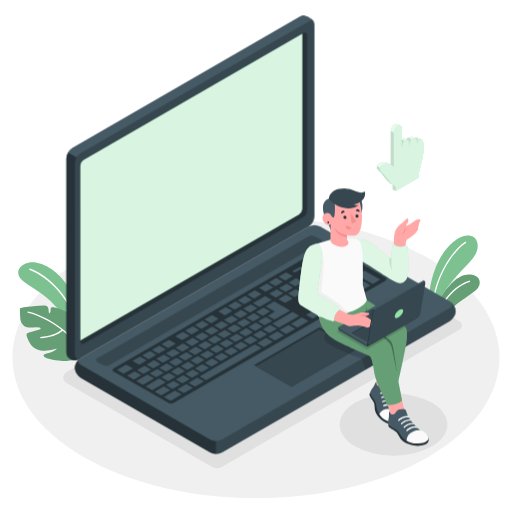
t = 0.00 s
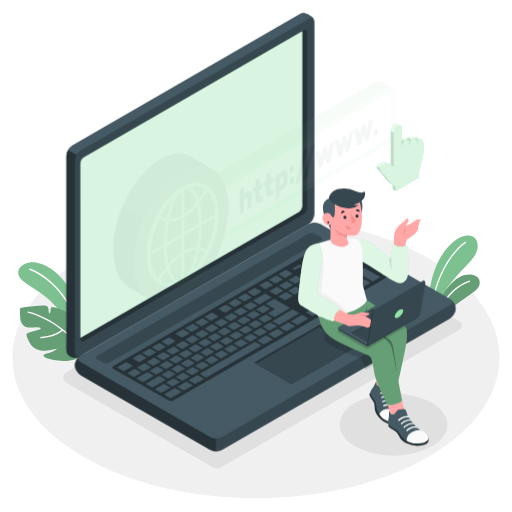
t = 0.19 s
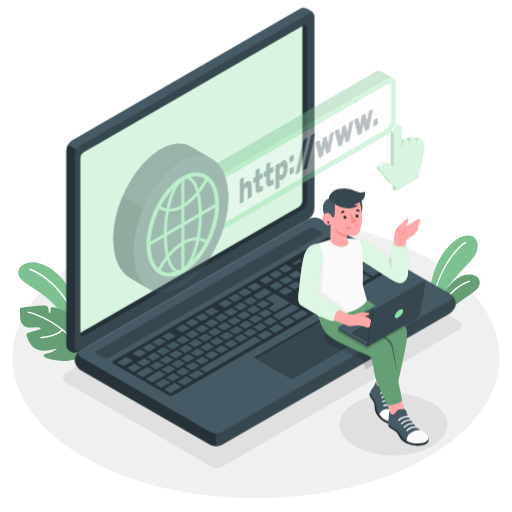
t = 0.56 s
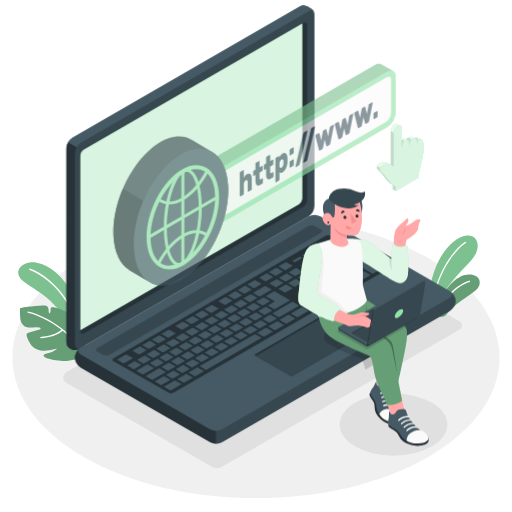
t = 0.75 s
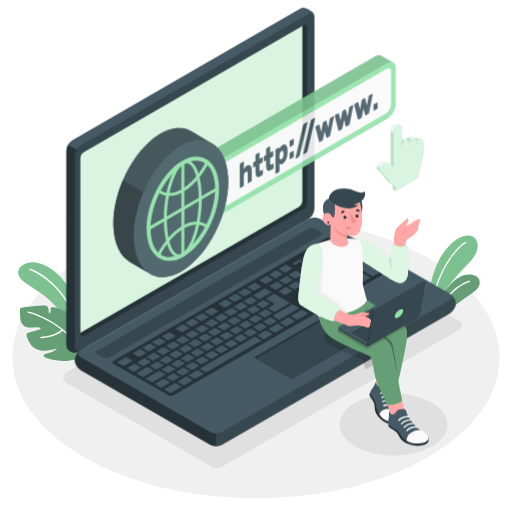
t = 0.94 s
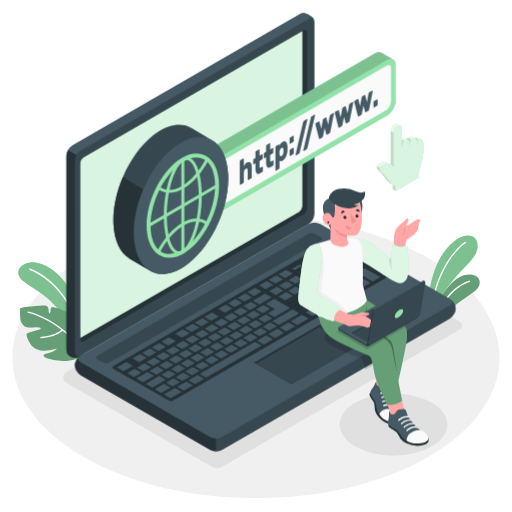
t = 1.31 s

The animated SVG that drew these frames (rendered in a browser with its animation timeline set to each time). Animation: 2 CSS @keyframes rules; one cycle of 1.50 s, repeats indefinitely.

<svg class="animated" id="freepik_stories-www" xmlns="http://www.w3.org/2000/svg" viewBox="0 0 500 500" version="1.1" xmlns:xlink="http://www.w3.org/1999/xlink" xmlns:svgjs="http://svgjs.com/svgjs"><style>svg#freepik_stories-www:not(.animated) .animable {opacity: 0;}svg#freepik_stories-www.animated #freepik--Device--inject-2 {animation: 1.5s Infinite  linear floating;animation-delay: 0s;}svg#freepik_stories-www.animated #freepik--Browser--inject-2 {animation: 1s 1 forwards ease-in slideUp;animation-delay: 0s;}            @keyframes floating {                0% {                    opacity: 1;                    transform: translateY(0px);                }                50% {                    transform: translateY(-10px);                }                100% {                    opacity: 1;                    transform: translateY(0px);                }            }                    @keyframes slideUp {                0% {                    opacity: 0;                    transform: translateY(30px);                }                100% {                    opacity: 1;                    transform: inherit;                }            }        </style><g id="freepik--Floor--inject-2" class="animable" style="transform-origin: 250px 349.12px;"><path id="freepik--floor--inject-2" d="M81.82,446.22c-92.88-53.63-92.88-140.58,0-194.2s243.48-53.63,336.36,0,92.88,140.57,0,194.2S174.7,499.84,81.82,446.22Z" style="fill: rgb(240, 240, 240); transform-origin: 250px 349.12px;" class="animable"></path></g><g id="freepik--Shadows--inject-2" class="animable" style="transform-origin: 256.458px 343.24px;"><path id="freepik--Shadow--inject-2" d="M207.67,456.34,65.87,374.41c-5.53-3.2-5.53-8.42,0-11.62l229.6-132.66a9.23,9.23,0,0,1,8.29,0L449,314.08a4.38,4.38,0,0,1,0,7.59L216,456.34A9.23,9.23,0,0,1,207.67,456.34Z" style="fill: rgb(224, 224, 224); transform-origin: 256.458px 343.24px;" class="animable"></path><ellipse id="freepik--shadow--inject-2" cx="384.29" cy="414.64" rx="52.56" ry="30.34" style="fill: rgb(224, 224, 224); transform-origin: 384.29px 414.64px;" class="animable"></ellipse></g><g id="freepik--Plants--inject-2" class="animable" style="transform-origin: 243.188px 291.214px;"><g id="freepik--plants--inject-2" class="animable" style="transform-origin: 50.3446px 304.391px;"><path d="M80.51,326.81s-.3-21.35-9.17-38.78S49.06,258.94,35.7,256.54s-25.46,8.9-11.9,18.84,38.28,21.16,46.89,54.14Z" style="fill: rgb(146, 227, 169); transform-origin: 49.185px 292.867px;" id="el7oeatw1mw2" class="animable"></path><g id="elnfvb57lafr"><path d="M80.51,326.81s-.3-21.35-9.17-38.78S49.06,258.94,35.7,256.54s-25.46,8.9-11.9,18.84,38.28,21.16,46.89,54.14Z" style="opacity: 0.15; transform-origin: 49.185px 292.867px;" class="animable"></path></g><path d="M77.11,320.93a.35.35,0,0,0,.14,0,.71.71,0,0,0,.49-.89c-10.72-36.4-36.31-53.7-48.35-57.76a.72.72,0,0,0-.46,1.36c11.79,4,36.87,21,47.43,56.8A.71.71,0,0,0,77.11,320.93Z" style="fill: rgb(255, 255, 255); transform-origin: 53.1316px 291.597px;" id="el0a2emn30agpc" class="animable"></path><g id="freepik--Plant--inject-2" class="animable" style="transform-origin: 51.1502px 325.48px;"><path d="M81.86,347c-5,2.85-7.8,4.7-16.89,5.46a48.11,48.11,0,0,1-19.1-2.59c-1.69-.61-4.3-1.94-2.83-3.56.76-.84,9.68-2.26,12.87-6a58.85,58.85,0,0,1-12.51,2.22,16.33,16.33,0,0,1-10.85-3.33c-2.95-2.46-4.54-6.13-6-9.67-.51-1.21-1-2.69-.21-3.74a3.78,3.78,0,0,1,2.16-1.15l10.13-2.83c2.21-.47.65-1.92-.18-2.05a19.1,19.1,0,0,0-3.68-.16c-3.87.21-8.14.94-11.3-1.31A9.45,9.45,0,0,1,20,312.39c-.16-.8-.83-11.24-.37-11.37a51.85,51.85,0,0,1,7.73-1.34c2.45-.29,4.84-.4,7.28-.73a61,61,0,0,1,8.32-.54,5.1,5.1,0,0,1,2.74.54,4.42,4.42,0,0,1,1.68,3.37,15.87,15.87,0,0,0,.52,3.84c1.18-.1,1.57-1.65,1.54-2.84s0-2.68,1.07-3.19a2.84,2.84,0,0,1,1.78,0,48.6,48.6,0,0,1,11,3.65,12.63,12.63,0,0,1,4.33,2.95c1.7,2,2.2,4.72,2.22,7.33s-.39,5.2-.22,7.8c2-1.82,4.87-7.35,5.09-10.07,4.38,2.81,7,8.62,7.79,16.55a80.28,80.28,0,0,1-.32,17.45C82.07,345.93,82,346.86,81.86,347Z" style="fill: rgb(146, 227, 169); transform-origin: 51.1502px 325.48px;" id="elzgcky45kvq" class="animable"></path><g id="elol2vm0ibld"><path d="M81.86,347c-5,2.85-7.8,4.7-16.89,5.46a48.11,48.11,0,0,1-19.1-2.59c-1.69-.61-4.3-1.94-2.83-3.56.76-.84,9.68-2.26,12.87-6a58.85,58.85,0,0,1-12.51,2.22,16.33,16.33,0,0,1-10.85-3.33c-2.95-2.46-4.54-6.13-6-9.67-.51-1.21-1-2.69-.21-3.74a3.78,3.78,0,0,1,2.16-1.15l10.13-2.83c2.21-.47.65-1.92-.18-2.05a19.1,19.1,0,0,0-3.68-.16c-3.87.21-8.14.94-11.3-1.31A9.45,9.45,0,0,1,20,312.39c-.16-.8-.83-11.24-.37-11.37a51.85,51.85,0,0,1,7.73-1.34c2.45-.29,4.84-.4,7.28-.73a61,61,0,0,1,8.32-.54,5.1,5.1,0,0,1,2.74.54,4.42,4.42,0,0,1,1.68,3.37,15.87,15.87,0,0,0,.52,3.84c1.18-.1,1.57-1.65,1.54-2.84s0-2.68,1.07-3.19a2.84,2.84,0,0,1,1.78,0,48.6,48.6,0,0,1,11,3.65,12.63,12.63,0,0,1,4.33,2.95c1.7,2,2.2,4.72,2.22,7.33s-.39,5.2-.22,7.8c2-1.82,4.87-7.35,5.09-10.07,4.38,2.81,7,8.62,7.79,16.55a80.28,80.28,0,0,1-.32,17.45C82.07,345.93,82,346.86,81.86,347Z" style="opacity: 0.3; transform-origin: 51.1502px 325.48px;" class="animable"></path></g><path d="M81,346a.61.61,0,0,1-.53-.32c-14.19-27.24-45.57-38.72-53.2-40.3a.6.6,0,0,1,.25-1.18c7.74,1.61,39.61,13.26,54,40.93a.59.59,0,0,1-.25.8A.55.55,0,0,1,81,346Z" style="fill: rgb(255, 255, 255); transform-origin: 54.1903px 325.093px;" id="eluyfvbklysqp" class="animable"></path><path d="M39.82,330.27a.61.61,0,0,1-.6-.56.59.59,0,0,1,.55-.64c15.66-1.23,20.72-7.36,20.77-7.42a.6.6,0,0,1,.94.74c-.21.27-5.37,6.6-21.61,7.87Z" style="fill: rgb(255, 255, 255); transform-origin: 50.3994px 325.863px;" id="elu4oxurzgxm" class="animable"></path></g></g><g id="freepik--plants--inject-2" class="animable" style="transform-origin: 443.59px 269.648px;"><path d="M460,254.3c-6.94,7.59-19.67,20.08-27.07,32.14a.41.41,0,0,0-.05.09c-2.89,4.73-5,9.39-5.53,13.66l-.52,7.71-3.17-1.83-.53-.31-1.31-.75h0a6.27,6.27,0,0,1-3.12-5.25c-.51-18.8,4.52-34.78,9.38-44.45,6.65-13.21,19.11-26.68,29.94-25.36C468.13,231.18,469.72,243.72,460,254.3Z" style="fill: rgb(146, 227, 169); transform-origin: 442.585px 268.88px;" id="elabcso8ne17j" class="animable"></path><g id="el0vhv5pkdmb9"><path d="M460,254.3c-6.94,7.59-19.67,20.08-27.07,32.14a.41.41,0,0,0-.05.09c-2.89,4.73-5,9.39-5.53,13.66l-.52,7.71-3.17-1.83-.53-.31-1.31-.75h0a6.27,6.27,0,0,1-3.12-5.25c-.51-18.8,4.52-34.78,9.38-44.45,6.65-13.21,19.11-26.68,29.94-25.36C468.13,231.18,469.72,243.72,460,254.3Z" style="opacity: 0.15; transform-origin: 442.585px 268.88px;" class="animable"></path></g><path d="M454.93,237.24c-13.26,8.38-32.19,37.59-31.76,68.52l-1.31-.75c-.11-31.12,19-60.4,32.37-68.87a.65.65,0,0,1,.7,1.1Z" style="fill: rgb(255, 255, 255); transform-origin: 438.546px 270.899px;" id="elou3rqkt2mi" class="animable"></path><path d="M467.9,279.08c-2.31,6.27-15.49,11.71-25.22,20.76a63.17,63.17,0,0,0-6.68,7.25,6.12,6.12,0,0,1-7.89,1.52h0l-1.16-.67-.08,0-3.17-1.83a64,64,0,0,1,9.22-19.54.41.41,0,0,1,.05-.09c6.44-9.34,14.39-16.09,19.94-17.62C463.82,265.82,470.67,271.55,467.9,279.08Z" style="fill: rgb(146, 227, 169); transform-origin: 446.108px 288.733px;" id="elokjyli0giq" class="animable"></path><g id="elq1szqwghzx"><path d="M467.9,279.08c-2.31,6.27-15.49,11.71-25.22,20.76a63.17,63.17,0,0,0-6.68,7.25,6.12,6.12,0,0,1-7.89,1.52h0l-1.16-.67-.08,0-3.17-1.83a64,64,0,0,1,9.22-19.54.41.41,0,0,1,.05-.09c6.44-9.34,14.39-16.09,19.94-17.62C463.82,265.82,470.67,271.55,467.9,279.08Z" style="opacity: 0.3; transform-origin: 446.108px 288.733px;" class="animable"></path></g><path d="M458.63,275.31c-8,2.25-23.41,12-30.52,33.3l-1.16-.67c7.21-21.59,22.56-31.41,31.33-33.88a.65.65,0,1,1,.35,1.25Z" style="fill: rgb(255, 255, 255); transform-origin: 443.045px 291.318px;" id="elkq832xms8h" class="animable"></path></g></g><g id="freepik--Device--inject-2" class="animable animator-active" style="transform-origin: 254.91px 229.288px;"><g id="freepik--Laptop--inject-2" class="animable" style="transform-origin: 254.91px 229.288px;"><path d="M73.1,359.31c0,3.47,2.6,7.78,5.8,9.63l126.29,72.93a12.82,12.82,0,0,0,11.6,0L439.16,313.48c3.21-1.85,5.8-6.16,5.8-9.63s-2.59-7.79-5.8-9.64L312.88,221.29a12.82,12.82,0,0,0-11.6,0L78.9,349.68C75.7,351.53,73.1,355.84,73.1,359.31Z" style="fill: rgb(69, 90, 100); transform-origin: 259.03px 331.58px;" id="elc0nmiwt7se9" class="animable"></path><path d="M445,303.85c0,3.47-2.6,7.77-5.8,9.63L216.79,441.87a12,12,0,0,1-5.8,1.38V430.69a12,12,0,0,0,5.8-1.39L439.17,300.91c2.8-1.61,3.15-4.12,1.05-6C442.91,297.05,445,300.77,445,303.85Z" style="fill: rgb(55, 71, 79); transform-origin: 327.995px 369.081px;" id="elom7wp06m4qc" class="animable"></path><path d="M211,430.7v12.55a11.87,11.87,0,0,1-5.8-1.38L78.9,368.94c-3.2-1.85-5.8-6.16-5.8-9.63,0-3.26,2.29-7.25,5.21-9.26-2.6,1.86-2.4,4.6.59,6.33l126.29,72.93A11.87,11.87,0,0,0,211,430.7Z" style="fill: rgb(38, 50, 56); transform-origin: 142.05px 396.651px;" id="elkitv930bifs" class="animable"></path><path d="M67.66,349.88c-2.84-2-2.84-4.66-2.84-8.36V154.64a12.79,12.79,0,0,1,5.8-10L293,16.21c3.21-1.85,6.16-.51,9.17,1.22s4.92,3.24,4.92,6.93V211.24a12.84,12.84,0,0,1-5.8,10L78.9,349.68C74.05,353,70.74,352.06,67.66,349.88Z" style="fill: rgb(55, 71, 79); transform-origin: 185.955px 183.585px;" id="elnnn2sa8th6" class="animable"></path><path d="M78.9,349.68c-4.85,3.26-8.16,2.38-11.24.2-2.83-2-2.84-4.66-2.84-8.36V154.65a11.87,11.87,0,0,1,1.69-5.71l8.28,4.81a11.75,11.75,0,0,0-1.69,5.7V346.33C73.1,350,75.69,351.52,78.9,349.68Z" style="fill: rgb(38, 50, 56); transform-origin: 71.86px 250.384px;" id="els163bw07kb" class="animable"></path><path d="M307.08,24.36c0-3.69-2.6-5.19-5.8-3.35L78.9,149.41a11.66,11.66,0,0,0-4.1,4.33l-8.28-4.81h0a12,12,0,0,1,4.11-4.34L293,16.21c3.2-1.85,6.16-.51,9.16,1.22S307.08,20.67,307.08,24.36Z" style="fill: rgb(69, 90, 100); transform-origin: 186.8px 84.5296px;" id="elalc48lk081q" class="animable"></path><path d="M82,156.1,296.42,32.34c1.92-1.11,3.48-.21,3.48,2V205.76a7.7,7.7,0,0,1-3.48,6L82,335.54c-1.92,1.11-3.48.21-3.48-2V162.12A7.68,7.68,0,0,1,82,156.1Z" style="fill: rgb(38, 50, 56); transform-origin: 189.21px 183.94px;" id="ela7pz9glw5t5" class="animable"></path><path d="M82,156.1a7.68,7.68,0,0,0-3.48,6V332.49l213.14-123a7.7,7.7,0,0,0,3.48-6V33.07Z" style="fill: rgb(146, 227, 169); transform-origin: 186.83px 182.78px;" id="elfb68yaznmk6" class="animable"></path><g id="elo6y4zvfif28"><path d="M82,156.1a7.68,7.68,0,0,0-3.48,6V332.49l213.14-123a7.7,7.7,0,0,0,3.48-6V33.07Z" style="fill: rgb(255, 255, 255); opacity: 0.65; transform-origin: 186.83px 182.78px;" class="animable"></path></g><path d="M95,350,301.37,230.85a6.38,6.38,0,0,1,5.8,0l6,3.15c1.6.93,1.6,2.43,0,3.35L106.73,356.5a6.38,6.38,0,0,1-5.8,0l-6-3.13C93.35,352.44,93.35,350.94,95,350Z" style="fill: rgb(55, 71, 79); transform-origin: 204.062px 293.675px;" id="elu88tjaketr" class="animable"></path><path d="M111.14,359.65,317.55,240.47a6,6,0,0,1,5.3-.29l53.73,31c1.32.77,1.1,2.14-.5,3.06l-206.17,119a5.94,5.94,0,0,1-5.31.3L110.65,362.7C109.32,361.94,109.54,360.57,111.14,359.65Z" style="fill: rgb(38, 50, 56); transform-origin: 243.611px 316.863px;" id="el0wqjjt96h9h" class="animable"></path><path d="M288.3,290l6.46-3.73c.27-.16.31-.39.09-.52l-5.7-3.3a1,1,0,0,0-.91.06l-6.46,3.73c-.27.16-.31.39-.09.52l5.7,3.29A1,1,0,0,0,288.3,290Zm-9-12.67-6.47,3.73c-.27.16-.31.39-.09.52l5.71,3.29a1,1,0,0,0,.9-.05l6.46-3.73c.28-.16.32-.39.09-.52l-5.7-3.29A1,1,0,0,0,279.28,277.37ZM258.4,289.43l-10.94,6.31c-.27.16-.31.39-.09.52l5.7,3.29a1,1,0,0,0,.91-.05l10.93-6.31c.28-.16.32-.4.09-.53l-5.7-3.29A1,1,0,0,0,258.4,289.43Zm11.43-6.61-6.46,3.73c-.28.16-.32.4-.09.53l5.7,3.29a1,1,0,0,0,.9-.05l6.47-3.73c.27-.16.31-.4.09-.53l-5.7-3.29A1,1,0,0,0,269.83,282.82Zm-25.35,14.64L238,301.19c-.28.16-.32.4-.1.52l5.71,3.3a1,1,0,0,0,.9-.06l6.46-3.73c.28-.16.32-.39.09-.52l-5.7-3.29A1,1,0,0,0,244.48,297.46ZM235,302.92l-6.46,3.73c-.28.15-.32.39-.09.52l5.7,3.29a1,1,0,0,0,.9,0l6.47-3.73c.27-.16.31-.4.09-.53l-5.7-3.29A1,1,0,0,0,235,302.92Zm24,14.4,6.46-3.74c.28-.15.32-.39.09-.52l-5.7-3.29a1,1,0,0,0-.9.05l-6.46,3.73c-.28.16-.32.4-.09.53l5.7,3.29A1,1,0,0,0,259,317.32Zm-9.44,5.45L256,319c.27-.16.31-.39.09-.52l-5.7-3.29a1,1,0,0,0-.91,0L243,319c-.27.16-.31.39-.09.52l5.7,3.29A1,1,0,0,0,249.54,322.77Zm-9.45,5.45,6.46-3.73c.28-.16.32-.39.09-.52l-5.7-3.29a1,1,0,0,0-.9.05l-6.47,3.73c-.27.16-.31.39-.08.52l5.7,3.29A1,1,0,0,0,240.09,328.22Zm-9.45,5.46,6.47-3.73c.27-.16.31-.4.09-.53l-5.7-3.29a1,1,0,0,0-.91.05l-6.46,3.73c-.28.16-.32.4-.09.53l5.7,3.29A1,1,0,0,0,230.64,333.68Zm48.21-38.19,6.46-3.73c.28-.16.32-.39.09-.52L279.7,288a1,1,0,0,0-.9.05l-6.47,3.73c-.27.16-.31.39-.09.52l5.7,3.29A1,1,0,0,0,278.85,295.49Zm-10.42,16.37,14.41-8.32c.28-.16.32-.39.09-.52l-14.66-8.47a1,1,0,0,0-.91.05l-7.45,4.31c-.28.16-.32.39-.09.52l8.15,4.7c.22.13.18.37-.09.53l-6,3.44c-.27.16-.31.39-.09.52l5.7,3.29A1,1,0,0,0,268.43,311.86Zm-42.84-3.49-6.47,3.73c-.27.16-.31.39-.09.52l5.7,3.29a1,1,0,0,0,.91-.05l6.46-3.73c.28-.16.32-.39.09-.52l-5.7-3.29A1,1,0,0,0,225.59,308.37Zm-9.45,5.45-6.46,3.73c-.28.16-.32.4-.09.53l5.7,3.29a1,1,0,0,0,.9-.06l6.47-3.73c.27-.15.31-.39.09-.52L217,313.77A1,1,0,0,0,216.14,313.82ZM163.62,371.9a1,1,0,0,0,.9,0l6.47-3.73c.27-.16.31-.39.09-.52l-5.7-3.29a1,1,0,0,0-.91.05L158,368.09c-.27.16-.31.39-.09.52Zm-23-14.45-6.47,3.73c-.27.16-.31.39-.09.52l5.7,3.29a1,1,0,0,0,.91-.05l6.46-3.73c.28-.16.32-.39.09-.52l-5.7-3.29A1,1,0,0,0,140.58,357.45Zm11.59,10.71a1,1,0,0,0,.9-.05l6.47-3.73c.27-.16.31-.39.09-.52l-5.7-3.3a1,1,0,0,0-.91.06l-6.46,3.73c-.28.16-.32.39-.09.52Zm26.29,6,6.46-3.73c.28-.16.32-.4.09-.53l-5.7-3.29a1,1,0,0,0-.9.05L172,370.4c-.28.15-.32.39-.09.52l5.7,3.29A1,1,0,0,0,178.46,374.16Zm-10.35,5.5a1,1,0,0,0,.91-.05l6.46-3.73c.27-.16.31-.39.09-.52l-5.7-3.29a1,1,0,0,0-.91.05l-6.46,3.73c-.27.16-.31.39-.09.52ZM150,352l-6.46,3.73c-.28.16-.32.39-.09.52l5.7,3.29a1,1,0,0,0,.9-.05l6.47-3.73c.27-.16.31-.39.09-.52l-5.7-3.3A1,1,0,0,0,150,352Zm47.23-27.27-6.46,3.73c-.28.16-.32.39-.09.52l5.7,3.29a1,1,0,0,0,.9,0l6.46-3.73c.28-.16.32-.39.09-.52l-5.7-3.29A1,1,0,0,0,197.25,324.73Zm-37.78,21.81L153,350.27c-.27.16-.31.4-.09.53l5.7,3.29a1,1,0,0,0,.91,0L166,350.3c.28-.15.32-.39.09-.52l-5.7-3.29A1,1,0,0,0,159.47,346.54Zm47.22-27.26L200.23,323c-.27.15-.31.39-.09.52l5.7,3.29a1,1,0,0,0,.91-.05l6.46-3.73c.27-.16.31-.4.09-.53l-5.7-3.29A1,1,0,0,0,206.69,319.28Zm-18.89,10.9-6.46,3.73c-.27.16-.31.4-.09.53l5.7,3.29a1,1,0,0,0,.91-.06l6.46-3.73c.27-.15.31-.39.09-.52l-5.7-3.29A1,1,0,0,0,187.8,330.18Zm-9.44,5.46-6.46,3.73c-.28.16-.32.39-.09.52l5.7,3.29a1,1,0,0,0,.9-.05l6.46-3.73c.28-.16.32-.4.09-.52l-5.7-3.3A1,1,0,0,0,178.36,335.64Zm-9.45,5.45-6.46,3.73c-.27.16-.31.39-.09.52l5.7,3.29a1,1,0,0,0,.91-.05l6.46-3.73c.27-.16.31-.39.09-.52l-5.7-3.29A1,1,0,0,0,168.91,341.09Zm42.84,3.49,6.47-3.73c.27-.16.31-.39.09-.52L212.6,337a1,1,0,0,0-.9,0l-6.46,3.73c-.28.16-.32.39-.09.52l5.7,3.3A1,1,0,0,0,211.75,344.58Zm88.41-79.27-6.47,3.74c-.27.15-.31.39-.09.52l5.71,3.29a1,1,0,0,0,.9-.05l6.46-3.73c.28-.16.32-.4.09-.53l-5.7-3.29A1,1,0,0,0,300.16,265.31Zm-11.44,6.61-6.46,3.73c-.27.16-.31.39-.09.52l5.7,3.29a1,1,0,0,0,.9,0l6.47-3.73c.27-.16.31-.39.09-.52l-5.7-3.3A1,1,0,0,0,288.72,271.92Zm20.88-12.06-6.46,3.73c-.27.16-.31.4-.09.53l5.7,3.29a1,1,0,0,0,.9-.06l6.47-3.73c.27-.16.31-.39.09-.52l-5.7-3.29A1,1,0,0,0,309.6,259.86ZM257,308.12l6.46-3.73c.27-.16.31-.39.09-.52l-5.7-3.29a1,1,0,0,0-.91.05l-6.46,3.73c-.27.16-.31.39-.09.52l5.7,3.29A1,1,0,0,0,257,308.12Zm63-53.76a1,1,0,0,0-.9,0l-6.46,3.73c-.28.16-.32.39-.09.52l5.7,3.29a1,1,0,0,0,.9-.05l6.46-3.73c.28-.16.32-.39.09-.52ZM221.2,339.13l6.46-3.73c.28-.16.32-.39.09-.52l-5.7-3.29a1,1,0,0,0-.9.05l-6.47,3.73c-.27.16-.31.39-.09.52l5.7,3.29A1,1,0,0,0,221.2,339.13ZM337,272.25l6.46-3.73c.28-.16.32-.39.09-.52l-5.7-3.29a1,1,0,0,0-.9.05l-6.46,3.73c-.28.16-.32.39-.09.52l5.7,3.3A1,1,0,0,0,337,272.25Zm-18.41.28,6.46-3.73c.28-.16.32-.39.09-.52l-5.7-3.29a1,1,0,0,0-.9.05l-6.46,3.73c-.28.16-.32.39-.09.52l5.7,3.29A1,1,0,0,0,318.62,272.53Zm10.3-13a1,1,0,0,0-.91.05l-6.46,3.74c-.27.15-.31.39-.09.52l5.7,3.29a1,1,0,0,0,.91-.05l6.46-3.73c.27-.16.31-.4.09-.53Zm2-1.15,14.66,8.47a1,1,0,0,0,.91-.05l6.46-3.73c.27-.16.31-.39.09-.52l-14.67-8.47a1,1,0,0,0-.9,0L331,257.86C330.72,258,330.68,258.25,330.91,258.38Zm-21.79,12.11-6.46,3.73c-.27.16-.32.39-.09.52l5.7,3.3a1,1,0,0,0,.91-.06l6.46-3.73c.27-.16.31-.39.09-.52l-5.7-3.29A1,1,0,0,0,309.12,270.49ZM238,311.54l-6.46,3.73c-.28.16-.32.39-.09.52l5.7,3.29a1,1,0,0,0,.9-.05l6.47-3.73c.27-.16.31-.4.09-.52l-5.7-3.3A1,1,0,0,0,238,311.54Zm88.65-33.78a1,1,0,0,0,.91-.05l6.46-3.73c.27-.16.31-.4.09-.53l-5.7-3.29a1,1,0,0,0-.91,0L321.07,274c-.27.15-.31.39-.09.52Zm-79.2,28.32L241,309.81c-.27.16-.31.4-.08.53l5.7,3.29a1,1,0,0,0,.9-.05l6.46-3.74c.28-.15.32-.39.09-.52l-5.7-3.29A1,1,0,0,0,247.48,306.08Zm-74.41,60.37a1,1,0,0,0,.9-.05l6.46-3.73c.28-.16.32-.4.09-.53l-5.7-3.29a1,1,0,0,0-.9,0l-6.46,3.74c-.28.15-.32.39-.09.52Zm-10.6-11.29L156,358.89c-.27.16-.31.4-.09.53l5.7,3.29a1,1,0,0,0,.91,0l6.46-3.74c.28-.15.32-.39.09-.52l-5.7-3.29A1,1,0,0,0,162.47,355.16Zm20.95,5.78,6.46-3.73c.27-.16.31-.39.09-.52l-5.7-3.29a1,1,0,0,0-.91.05l-6.46,3.73c-.27.16-.31.39-.09.52l5.7,3.3A1,1,0,0,0,183.42,360.94Zm9.44-5.45,6.46-3.73c.28-.16.32-.39.09-.52l-5.7-3.29a1,1,0,0,0-.9.05l-6.46,3.73c-.28.16-.32.39-.09.52l5.7,3.29A1,1,0,0,0,192.86,355.49Zm9.45-5.45,6.46-3.73c.27-.16.31-.4.09-.53l-5.7-3.29a1,1,0,0,0-.91.05l-6.46,3.74c-.27.15-.31.39-.09.52l5.7,3.29A1,1,0,0,0,202.31,350Zm-30.4-.33-6.46,3.73c-.27.16-.31.39-.09.52l5.7,3.29a1,1,0,0,0,.91-.05l6.46-3.73c.27-.16.31-.39.09-.52l-5.7-3.29A1,1,0,0,0,171.91,349.71Zm9.45-5.45L174.9,348c-.28.16-.32.39-.09.52l5.7,3.29a1,1,0,0,0,.9-.05l6.46-3.73c.28-.16.32-.39.09-.52l-5.7-3.3A1,1,0,0,0,181.36,344.26Zm37.78-21.82-6.46,3.73c-.28.16-.32.4-.09.53l5.7,3.29a1,1,0,0,0,.9-.05l6.47-3.74c.27-.15.31-.39.09-.52L220,322.39A1,1,0,0,0,219.14,322.44Zm-9.45,5.46-6.46,3.73c-.27.16-.31.39-.09.52l5.7,3.29a1,1,0,0,0,.91-.05l6.46-3.73c.27-.16.32-.39.09-.52l-5.7-3.3A1,1,0,0,0,209.69,327.9ZM228.59,317l-6.47,3.73c-.27.16-.31.39-.09.52l5.7,3.29a1,1,0,0,0,.91,0l6.46-3.73c.28-.16.32-.39.09-.52l-5.7-3.29A1,1,0,0,0,228.59,317ZM190.8,338.8l-6.46,3.73c-.27.16-.31.4-.09.53l5.7,3.29a1,1,0,0,0,.91-.05l6.46-3.74c.27-.15.31-.39.09-.52l-5.7-3.29A1,1,0,0,0,190.8,338.8Zm9.45-5.45-6.46,3.73c-.28.16-.32.39-.09.52l5.7,3.29a1,1,0,0,0,.9-.05l6.46-3.73c.28-.16.32-.39.09-.52l-5.7-3.29A1,1,0,0,0,200.25,333.35ZM187.91,368.7l6.46-3.73c.27-.16.31-.39.09-.52l-5.7-3.29a1,1,0,0,0-.91,0l-6.46,3.73c-.27.16-.31.39-.09.52l5.7,3.3A1.05,1.05,0,0,0,187.91,368.7Zm-50.17-2.56L132,362.85a1,1,0,0,0-.9,0l-6.46,3.73c-.28.16-.32.4-.09.53l5.7,3.29a1,1,0,0,0,.9-.05l6.47-3.74C137.92,366.51,138,366.27,137.74,366.14Zm12.44,3.17-5.7-3.29a1,1,0,0,0-.9.05l-10,5.74c-.27.16-.31.39-.09.52l5.7,3.29a1,1,0,0,0,.91-.05l9.94-5.74C150.37,369.67,150.41,369.44,150.18,369.31Zm-20.84-9.74-5.7-3.29a1,1,0,0,0-.9.06l-8,4.59c-.27.16-.31.39-.09.52l5.7,3.29a1,1,0,0,0,.91-.05l8-4.59C129.53,359.94,129.57,359.7,129.34,359.57Zm6.1-3.52a1,1,0,0,0,.9-.05l6.47-3.73c.27-.16.31-.39.09-.52l-5.7-3.29a1,1,0,0,0-.91.05l-6.46,3.73c-.28.16-.32.39-.09.52Zm26.19,17-5.7-3.29a1,1,0,0,0-.9.05L142.6,377c-.28.16-.32.39-.09.52l5.7,3.29a1,1,0,0,0,.9-.05l12.43-7.18C161.82,373.41,161.86,373.18,161.63,373.05Zm4.49,7.76-5.7-3.29a1,1,0,0,0-.9.05l-8,4.59c-.27.16-.31.4-.09.53l5.7,3.29a1,1,0,0,0,.91-.06l7.95-4.59C166.31,381.17,166.35,380.94,166.12,380.81Zm39.55-65.3a1,1,0,0,0,.9-.05l6.47-3.74c.27-.15.31-.39.09-.52l-5.7-3.29a1,1,0,0,0-.91,0l-6.46,3.73c-.28.16-.32.4-.09.53Zm-18.89,10.9a1,1,0,0,0,.9-.05l6.47-3.73c.27-.16.31-.39.09-.52l-5.71-3.29a1,1,0,0,0-.9.05l-6.46,3.73c-.28.16-.32.39-.09.52ZM144.89,350.6a1,1,0,0,0,.9-.05l6.46-3.73c.28-.16.32-.4.09-.52l-5.7-3.3a1,1,0,0,0-.9.06l-6.46,3.73c-.28.16-.32.39-.09.52ZM196.22,321a1,1,0,0,0,.91,0l6.46-3.73c.28-.16.32-.4.09-.53l-5.7-3.29a1,1,0,0,0-.9.06l-6.47,3.73c-.27.16-.31.39-.09.52Zm-18.89,10.91a1,1,0,0,0,.91-.05l6.46-3.74c.27-.15.31-.39.09-.52l-5.7-3.29a1,1,0,0,0-.91.05l-6.46,3.73c-.27.16-.31.4-.09.53Zm-6,49.68a1,1,0,0,0-.91.05l-9.94,5.74c-.28.16-.32.39-.09.52l5.7,3.29a1,1,0,0,0,.9,0l10-5.74c.27-.16.31-.39.09-.52Zm-7.6-41.86a1,1,0,0,0,.9-.05l6.46-3.73c.28-.16.32-.39.09-.52l-5.7-3.29a1,1,0,0,0-.9,0l-6.46,3.73c-.28.16-.32.39-.09.52Zm-9.45,5.46a1,1,0,0,0,.91,0l6.46-3.74c.27-.15.31-.39.09-.52l-5.7-3.29a1,1,0,0,0-.91.05l-6.46,3.73c-.27.16-.31.4-.09.53Zm192-64.64a1.05,1.05,0,0,0-.91.06l-15.9,9.18c-.28.16-.32.39-.09.52l5.7,3.29a1,1,0,0,0,.9-.05L352,284.33c.27-.16.32-.39.09-.52Zm-20.88,12.06a1,1,0,0,0-.9.05l-6.47,3.73c-.27.16-.31.4-.09.53l5.7,3.29a1,1,0,0,0,.91-.06l6.46-3.73c.28-.15.32-.39.09-.52ZM197.35,363.25l6.47-3.73c.27-.16.31-.39.09-.52l-5.7-3.3a1,1,0,0,0-.91.06l-6.46,3.73c-.28.16-.32.39-.09.52l5.7,3.29A1,1,0,0,0,197.35,363.25ZM306.6,303.48a1,1,0,0,0-.91,0l-6.46,3.73c-.27.16-.31.39-.09.52l5.7,3.29a1,1,0,0,0,.91-.05l6.46-3.73c.27-.16.31-.39.09-.52Zm49.22-28.42a1,1,0,0,0-.91.05l-6.46,3.73c-.28.16-.32.4-.09.53l5.7,3.29a1,1,0,0,0,.9-.05l6.47-3.73c.27-.16.31-.4.09-.53ZM371,272.9l-14.67-8.47a1,1,0,0,0-.9.05l-6.46,3.74c-.28.15-.32.39-.09.52l14.66,8.46a1,1,0,0,0,.91-.05l6.46-3.73C371.15,273.26,371.19,273,371,272.9Zm-99.66,51a1,1,0,0,0-.9.05l-8,4.59c-.27.16-.31.39-.09.52l5.7,3.29a1,1,0,0,0,.91-.05l8-4.59c.28-.16.32-.39.09-.52Zm23.86-13.78a1,1,0,0,0-.9.05l-9.94,5.74c-.28.16-.32.39-.09.52l5.7,3.29a1,1,0,0,0,.9-.05l9.95-5.74c.27-.16.31-.39.08-.52Zm-45.73,26.4a1,1,0,0,0-.91.06l-53.19,30.71c-.27.16-.32.39-.09.52l5.7,3.29a1,1,0,0,0,.9-.05L255,340.3c.27-.16.31-.39.09-.52Zm-56.18,32.44a1,1,0,0,0-.9.05l-8,4.59c-.27.16-.31.39-.09.52l5.7,3.3a1,1,0,0,0,.91-.06l8-4.59c.28-.16.32-.39.09-.52Zm67.11-38.75a1,1,0,0,0-.9.05l-7.95,4.59c-.28.16-.32.4-.09.53l5.7,3.29a1,1,0,0,0,.9-.05l8-4.6c.27-.16.31-.39.08-.52Zm-78.05,45.06a1,1,0,0,0-.9,0l-7.95,4.6c-.28.16-.32.39-.09.52l5.7,3.29a1,1,0,0,0,.9-.05l7.95-4.59c.28-.16.32-.4.09-.53Zm99.93-57.69a1,1,0,0,0-.91,0l-7.95,4.6c-.27.15-.31.39-.09.52L279,326a1,1,0,0,0,.91-.05l8-4.6c.27-.15.31-.39.09-.52ZM316,298a1,1,0,0,0-.9.06l-6.46,3.73c-.28.15-.32.39-.09.52l5.7,3.29a1,1,0,0,0,.9-.05l6.46-3.73c.28-.16.32-.4.09-.53Zm20.51-15.14,6.46-3.73c.28-.16.32-.39.09-.52l-5.7-3.29a1,1,0,0,0-.9.05L330,279.12c-.28.16-.32.39-.09.52l5.7,3.3A1,1,0,0,0,336.55,282.88Zm-38.81,1.71,6.46-3.74c.28-.15.32-.39.09-.52l-5.7-3.29a1,1,0,0,0-.9,0l-6.46,3.73c-.28.16-.32.4-.09.53l5.7,3.29A1,1,0,0,0,297.74,284.59Zm-24.82,35,18.89-10.9c.27-.16.31-.4.09-.53l-5.7-3.29a1,1,0,0,0-.91.05L266.4,315.86c-.27.16-.31.39-.09.52l5.7,3.29A1,1,0,0,0,272.92,319.62Zm53.28-31.23a1,1,0,0,0,.91-.05l6.46-3.73c.27-.16.31-.4.09-.53l-5.7-3.29a1,1,0,0,0-.91,0l-6.46,3.74c-.27.15-.31.39-.09.52Zm-8.06-5.23,6.46-3.73c.28-.16.32-.39.09-.52l-5.7-3.29a1,1,0,0,0-.9.05l-6.46,3.73c-.28.16-.32.39-.09.52l5.7,3.29A1,1,0,0,0,318.14,283.16Zm-54.67,41.92,6.47-3.74c.27-.15.31-.39.08-.52l-5.7-3.29a1,1,0,0,0-.9.05L257,321.31c-.28.16-.32.4-.09.53l5.7,3.29A1,1,0,0,0,263.47,325.08Zm41.85-24.64a1,1,0,0,0,.91-.05l6.46-3.73c.27-.16.31-.39.09-.52l-5.7-3.29a1,1,0,0,0-.91,0l-6.46,3.73c-.27.16-.31.39-.09.52Zm-89.08,51.9,6.47-3.73c.27-.16.31-.39.09-.52l-5.7-3.29a1,1,0,0,0-.91.05l-6.46,3.73c-.28.16-.32.39-.09.52l5.7,3.29A1,1,0,0,0,216.24,352.34Zm9.45-5.45,6.46-3.73c.28-.16.32-.39.09-.52l-5.7-3.3a1,1,0,0,0-.9.06l-6.46,3.73c-.28.16-.32.39-.1.52l5.71,3.29A1,1,0,0,0,225.69,346.89ZM206.8,357.8l6.46-3.73c.28-.16.32-.4.09-.53l-5.7-3.29a1,1,0,0,0-.9.05L200.28,354c-.27.16-.31.4-.09.53l5.7,3.29A1,1,0,0,0,206.8,357.8ZM244.58,336l6.46-3.73c.28-.16.32-.39.09-.52l-5.7-3.29a1,1,0,0,0-.9.05l-6.46,3.73c-.28.16-.32.39-.09.52l5.7,3.29A1,1,0,0,0,244.58,336Zm-9.44,5.46,6.46-3.74c.27-.15.31-.39.09-.52l-5.7-3.29a1,1,0,0,0-.91.05l-6.46,3.73c-.27.16-.31.4-.09.53l5.7,3.29A1,1,0,0,0,235.14,341.44ZM254,330.53l6.46-3.73c.27-.16.31-.39.09-.52l-5.7-3.3a1,1,0,0,0-.91.06l-6.46,3.73c-.27.16-.31.39-.09.52l5.7,3.29A1,1,0,0,0,254,330.53ZM306.22,255a1,1,0,0,0,.9,0l6.47-3.73c.27-.16.31-.4.09-.53l-1.52-.87a1,1,0,0,0-.9,0l-6.47,3.73c-.27.16-.31.39-.09.52ZM259.1,284.66a1,1,0,0,0,.9-.05l6.46-3.73c.28-.16.32-.39.09-.52l-5.7-3.29a1,1,0,0,0-.9.05l-6.47,3.73c-.27.16-.31.39-.09.52ZM278,273.75a1,1,0,0,0,.9-.05l6.46-3.73c.28-.16.32-.39.09-.52l-5.7-3.29a1,1,0,0,0-.9,0l-6.46,3.73c-.28.16-.32.39-.09.52Zm-30.43,17.57a1,1,0,0,0,.91-.05l6.46-3.73c.27-.16.31-.39.09-.52l-5.7-3.3a1,1,0,0,0-.91.06L242,287.51c-.27.16-.31.39-.09.52Zm21-12.11a1,1,0,0,0,.91,0l6.46-3.74c.27-.15.31-.39.09-.52l-5.7-3.29a1,1,0,0,0-.91.05l-6.46,3.73c-.27.16-.31.4-.09.53Zm-39.87,23a1,1,0,0,0,.9-.05l6.47-3.74c.27-.15.31-.39.09-.52l-5.7-3.29a1,1,0,0,0-.91.05l-6.46,3.73c-.28.16-.32.4-.09.53Zm9.45-5.46a1,1,0,0,0,.9,0l6.46-3.73c.28-.16.32-.39.09-.52l-5.7-3.29a1,1,0,0,0-.9.05L232.51,293c-.28.16-.32.39-.09.52ZM287.33,266a1,1,0,0,0,.9-.06l6.47-3.73c.27-.16.31-.39.09-.52l-1.52-.88a1,1,0,0,0-.91.06l-6.46,3.73c-.27.16-.31.39-.09.52Zm28.34-16.36a1,1,0,0,0,.9-.06L323,245.8c.28-.16.32-.39.09-.52l-1.51-.88a1,1,0,0,0-.91.06l-6.46,3.73c-.28.16-.32.39-.09.52Zm12,6.91a1,1,0,0,0,.91-.05l6.46-3.73c.27-.16.31-.4.09-.53l-5.7-3.29a1,1,0,0,0-.91,0L322,252.69c-.27.15-.31.39-.09.52ZM346,277.43l6.46-3.73c.27-.16.32-.39.09-.52l-5.7-3.29a1,1,0,0,0-.91.05l-6.46,3.73c-.27.16-.31.39-.09.52l5.7,3.29A1,1,0,0,0,346,277.43Zm-49.22-16.94a1,1,0,0,0,.9-.05l6.46-3.73c.28-.16.32-.39.09-.52l-1.52-.88a1,1,0,0,0-.9.05l-6.46,3.73c-.28.16-.32.4-.09.53Zm-77.56,47.19a1,1,0,0,0,.91-.05l6.46-3.73c.28-.16.32-.39.09-.52l-5.7-3.3a1,1,0,0,0-.9.06l-6.47,3.73c-.27.16-.31.39-.09.52Z" style="fill: rgb(69, 90, 100); transform-origin: 242.814px 317.807px;" id="elt76j5za871n" class="animable"></path><polygon points="248.15 356.46 249.47 357.22 284.67 377.54 347.26 341.4 348.56 340.66 312.04 319.58 248.15 356.46" style="fill: rgb(38, 50, 56); transform-origin: 298.355px 348.56px;" id="elthp2qbg2qhi" class="animable"></polygon><polygon points="346.68 341.74 312.04 321.76 250.05 357.56 284.67 377.54 346.68 341.74" style="fill: rgb(55, 71, 79); transform-origin: 298.365px 349.65px;" id="elwg3bmltu9im" class="animable"></polygon></g></g><g id="freepik--Browser--inject-2" class="animable" style="transform-origin: 248.458px 159.168px;"><g id="freepik--Www--inject-2" class="animable" style="transform-origin: 248.458px 159.168px;"><g id="freepik--www--inject-2" class="animable" style="transform-origin: 294.61px 128.823px;"><path d="M386.22,63.42c0-2.63-.92-4.49-2.41-5.36s-10.23-5.92-11.75-6.78-3.57-.73-5.85.59L203,146.13v54l11.7,6.75L377.9,112.65c4.6-2.65,8.32-9.09,8.32-14.4Z" style="fill: rgb(146, 227, 169); transform-origin: 294.61px 128.808px;" id="el543apg9wuzv" class="animable"></path><g id="elf72leo363vl"><path d="M386.22,63.42c0-2.63-.92-4.49-2.41-5.36s-10.23-5.92-11.75-6.78-3.57-.73-5.85.59L203,146.13v54l11.7,6.75L377.9,112.65c4.6-2.65,8.32-9.09,8.32-14.4Z" style="opacity: 0.15; transform-origin: 294.61px 128.808px;" class="animable"></path></g><path d="M377.9,58.62c4.6-2.65,8.32-.5,8.32,4.8V98.25c0,5.31-3.72,11.75-8.32,14.4L214.65,206.91v-54Z" style="fill: rgb(146, 227, 169); transform-origin: 300.435px 132.198px;" id="elgr7ysmmktia" class="animable"></path><path d="M376.23,108.2a12.42,12.42,0,0,0,5.6-9.7V66.32c0-2.54-1.79-3.57-4-2.31L217.94,156.4v43.26Z" style="fill: rgb(250, 250, 250); transform-origin: 299.885px 131.566px;" id="elnxu13t4z1al" class="animable"></path><path d="M245.8,173a1.69,1.69,0,0,1-.17.74,1.11,1.11,0,0,1-.42.51l-2.76,1.59a.31.31,0,0,1-.42,0,.74.74,0,0,1-.17-.54v-8.54a3.58,3.58,0,0,0-.46-2.06c-.31-.41-.79-.42-1.45,0a3.32,3.32,0,0,0-1.44,1.7,7.25,7.25,0,0,0-.44,2.59v8.54a1.72,1.72,0,0,1-.18.75,1.23,1.23,0,0,1-.42.51l-2.76,1.59a.31.31,0,0,1-.42,0,.74.74,0,0,1-.17-.54V157.58a1.81,1.81,0,0,1,.17-.74,1.11,1.11,0,0,1,.42-.51l2.76-1.6a.33.33,0,0,1,.42,0,.7.7,0,0,1,.18.54v7.19a10,10,0,0,1,1.16-2,5.77,5.77,0,0,1,1.82-1.71,4.41,4.41,0,0,1,1.93-.65,1.93,1.93,0,0,1,1.5.53,3.94,3.94,0,0,1,1,1.83,12.12,12.12,0,0,1,.35,3.24Z" style="fill: rgb(69, 90, 100); transform-origin: 239.976px 167.558px;" id="elb0assqa666" class="animable"></path><path d="M253.39,162.66a1.88,1.88,0,0,0,.22,1.07c.14.19.39.2.72,0l1.76-1a.31.31,0,0,1,.41,0,.7.7,0,0,1,.18.54v3.41a1.68,1.68,0,0,1-.18.74,1,1,0,0,1-.41.51l-2.09,1.2a4.06,4.06,0,0,1-1.87.63,2,2,0,0,1-1.44-.49,3.35,3.35,0,0,1-.92-1.56,8.68,8.68,0,0,1-.33-2.59v-5.67l-1.62.93a.31.31,0,0,1-.42,0,.74.74,0,0,1-.17-.54v-3.41a1.85,1.85,0,0,1,.17-.74,1.11,1.11,0,0,1,.42-.51l1.62-.94v-5.5a1.68,1.68,0,0,1,.18-.74,1.1,1.1,0,0,1,.41-.51l2.77-1.59a.3.3,0,0,1,.41,0,.73.73,0,0,1,.18.54V152l2.48-1.43a.3.3,0,0,1,.41,0,.73.73,0,0,1,.18.54v3.41a1.72,1.72,0,0,1-.18.75,1.09,1.09,0,0,1-.41.51l-2.48,1.43Z" style="fill: rgb(69, 90, 100); transform-origin: 251.955px 157.791px;" id="el8hedkveuf2u" class="animable"></path><path d="M263.78,156.66a1.88,1.88,0,0,0,.22,1.07q.22.3.72,0l1.76-1a.31.31,0,0,1,.41,0,.7.7,0,0,1,.18.54v3.41a1.68,1.68,0,0,1-.18.74,1,1,0,0,1-.41.51l-2.08,1.2a4.13,4.13,0,0,1-1.88.63,2,2,0,0,1-1.44-.49,3.35,3.35,0,0,1-.92-1.56,9,9,0,0,1-.33-2.59v-5.67l-1.62.93a.29.29,0,0,1-.41,0,.7.7,0,0,1-.18-.54v-3.41a1.71,1.71,0,0,1,.18-.74,1.09,1.09,0,0,1,.41-.51l1.62-.94v-5.5A1.71,1.71,0,0,1,260,142a1.11,1.11,0,0,1,.42-.51l2.76-1.59a.32.32,0,0,1,.42,0,.78.78,0,0,1,.17.54V146l2.48-1.43a.31.31,0,0,1,.42,0,.74.74,0,0,1,.17.54v3.4a1.86,1.86,0,0,1-.17.75,1.16,1.16,0,0,1-.42.51l-2.48,1.43Z" style="fill: rgb(69, 90, 100); transform-origin: 262.345px 151.793px;" id="elwv10l5j3xa" class="animable"></path><path d="M275.82,156.9a3.52,3.52,0,0,1-1.12.44,1.88,1.88,0,0,1-.83,0,1.43,1.43,0,0,1-.6-.31,3,3,0,0,1-.39-.43v7.19a1.71,1.71,0,0,1-.18.74,1,1,0,0,1-.41.51l-2.77,1.6a.31.31,0,0,1-.41,0,.69.69,0,0,1-.18-.53V143.89a1.71,1.71,0,0,1,.18-.74,1.1,1.1,0,0,1,.41-.51l2.66-1.53a.31.31,0,0,1,.41,0,.7.7,0,0,1,.18.54v.77c.13-.3.27-.61.43-.95a5.5,5.5,0,0,1,.57-1,5.94,5.94,0,0,1,.83-.95,6,6,0,0,1,1.22-.89,4.17,4.17,0,0,1,1.86-.62,2,2,0,0,1,1.53.53,4.08,4.08,0,0,1,1.07,1.8,11.1,11.1,0,0,1,.45,3.18c0,.33,0,.78,0,1.36s0,1,0,1.38a17.51,17.51,0,0,1-.45,3.7,14.55,14.55,0,0,1-1.07,3,9.73,9.73,0,0,1-1.53,2.32A7.78,7.78,0,0,1,275.82,156.9Zm1-8.74a11.92,11.92,0,0,0,0-1.89,3.41,3.41,0,0,0-.5-1.77c-.29-.41-.78-.43-1.47,0a3,3,0,0,0-.83.72,3.9,3.9,0,0,0-.58,1,5.89,5.89,0,0,0-.37,1.07,8.08,8.08,0,0,0-.17,1.08c0,.35,0,.75,0,1.21s0,.83,0,1.15a4.58,4.58,0,0,0,.17.88,1.79,1.79,0,0,0,.37.65.84.84,0,0,0,.58.29,1.44,1.44,0,0,0,.83-.25,3.27,3.27,0,0,0,1.47-1.72A7.53,7.53,0,0,0,276.8,148.16Z" style="fill: rgb(69, 90, 100); transform-origin: 274.829px 152.36px;" id="el7ilwqc90xyg" class="animable"></path><path d="M286.82,137.48a1.78,1.78,0,0,1-.17.74,1.11,1.11,0,0,1-.42.51l-2.87,1.66a.33.33,0,0,1-.42,0,.7.7,0,0,1-.17-.54V135.4a1.66,1.66,0,0,1,.17-.74,1.11,1.11,0,0,1,.42-.51l2.87-1.66a.33.33,0,0,1,.42,0,.74.74,0,0,1,.17.54Zm0,11.82a1.85,1.85,0,0,1-.17.74,1.11,1.11,0,0,1-.42.51l-2.87,1.66a.33.33,0,0,1-.42,0,.73.73,0,0,1-.17-.54v-4.43a1.69,1.69,0,0,1,.17-.74,1.11,1.11,0,0,1,.42-.51l2.87-1.66a.33.33,0,0,1,.42,0,.78.78,0,0,1,.17.54Z" style="fill: rgb(69, 90, 100); transform-origin: 284.794px 142.35px;" id="elfauyjmn7yni" class="animable"></path><path d="M295.94,119.42a4.13,4.13,0,0,1,.33-.88,1.59,1.59,0,0,1,.64-.69l2.71-1.57a.27.27,0,0,1,.34,0,.57.57,0,0,1,.15.44,1.56,1.56,0,0,1-.05.33l-7.38,31.57a4.7,4.7,0,0,1-.31.85,1.64,1.64,0,0,1-.66.72L289,151.76a.26.26,0,0,1-.34,0,.57.57,0,0,1-.15-.44,1.56,1.56,0,0,1,.05-.33Z" style="fill: rgb(69, 90, 100); transform-origin: 294.31px 134.022px;" id="eltfxp33lw8r" class="animable"></path><path d="M303.46,115.08a4.13,4.13,0,0,1,.33-.88,1.59,1.59,0,0,1,.64-.69l2.72-1.57a.26.26,0,0,1,.34,0,.59.59,0,0,1,.14.44,1.56,1.56,0,0,1-.05.33l-7.38,31.57a5,5,0,0,1-.31.85,1.64,1.64,0,0,1-.66.72l-2.67,1.54a.26.26,0,0,1-.34,0,.57.57,0,0,1-.15-.44,1.56,1.56,0,0,1,.05-.33Z" style="fill: rgb(69, 90, 100); transform-origin: 301.85px 129.665px;" id="el4ou0h7fe0qk" class="animable"></path><path d="M318,114.68c.22-.13.39-.13.51,0a1,1,0,0,1,.24.4l1.62,6.73,1.62-8.6a4,4,0,0,1,.24-.68,1.21,1.21,0,0,1,.51-.56l2.72-1.57a.27.27,0,0,1,.37,0,.66.66,0,0,1,.15.48,1.46,1.46,0,0,1,0,.29l-3.49,17.64a3.51,3.51,0,0,1-.22.7,1.24,1.24,0,0,1-.5.56l-2.5,1.44c-.22.13-.38.13-.48,0a1.43,1.43,0,0,1-.24-.44l-1.56-6.18-1.55,8a3.75,3.75,0,0,1-.25.71,1.08,1.08,0,0,1-.48.55l-2.5,1.45c-.22.12-.38.13-.49,0a.93.93,0,0,1-.23-.44l-3.49-13.61a2.28,2.28,0,0,1,0-.26,1.4,1.4,0,0,1,.16-.66,1,1,0,0,1,.37-.46l2.72-1.57c.22-.12.38-.13.5,0a.88.88,0,0,1,.24.4l1.62,6.73,1.63-8.6a2.94,2.94,0,0,1,.24-.68,1.19,1.19,0,0,1,.5-.56Z" style="fill: rgb(69, 90, 100); transform-origin: 316.992px 123.01px;" id="eluhaaysa35if" class="animable"></path><path d="M336.94,103.72c.22-.13.39-.13.5,0a.83.83,0,0,1,.24.4l1.63,6.72,1.62-8.59a2.65,2.65,0,0,1,.24-.68,1.27,1.27,0,0,1,.5-.57l2.72-1.56a.29.29,0,0,1,.38,0,.66.66,0,0,1,.15.48,2.64,2.64,0,0,1,0,.28l-3.49,17.64a2.93,2.93,0,0,1-.23.71,1.17,1.17,0,0,1-.49.56l-2.5,1.44c-.22.13-.38.13-.48,0a1.26,1.26,0,0,1-.25-.44l-1.55-6.19-1.56,8a5,5,0,0,1-.24.71,1.12,1.12,0,0,1-.48.55l-2.5,1.45c-.22.12-.39.13-.49,0a.93.93,0,0,1-.23-.44l-3.49-13.62a2,2,0,0,1,0-.25,1.59,1.59,0,0,1,.15-.67,1.07,1.07,0,0,1,.37-.45l2.72-1.57c.22-.12.39-.13.51,0a1,1,0,0,1,.24.4l1.62,6.73,1.62-8.6a4,4,0,0,1,.24-.68,1.26,1.26,0,0,1,.51-.56Z" style="fill: rgb(69, 90, 100); transform-origin: 335.93px 112.046px;" id="el5zl73ic1q9m" class="animable"></path><path d="M355.92,92.76c.22-.13.39-.13.51,0a.86.86,0,0,1,.24.4l1.62,6.72,1.62-8.6a3.3,3.3,0,0,1,.25-.67,1.21,1.21,0,0,1,.5-.57l2.72-1.57a.3.3,0,0,1,.37,0,.68.68,0,0,1,.15.49,1.37,1.37,0,0,1,0,.28l-3.48,17.64a3.45,3.45,0,0,1-.23.71,1.17,1.17,0,0,1-.5.55l-2.5,1.45c-.22.13-.38.13-.48,0a1.55,1.55,0,0,1-.24-.44L354.89,103l-1.55,8a5,5,0,0,1-.24.71,1.19,1.19,0,0,1-.49.55l-2.5,1.44c-.21.13-.38.14-.49,0a1.09,1.09,0,0,1-.23-.44l-3.48-13.62a1,1,0,0,1,0-.25,1.47,1.47,0,0,1,.16-.67,1,1,0,0,1,.37-.45l2.72-1.57c.22-.13.38-.13.5,0a.83.83,0,0,1,.24.4l1.62,6.73,1.63-8.6a2.79,2.79,0,0,1,.24-.68,1.19,1.19,0,0,1,.5-.56Z" style="fill: rgb(69, 90, 100); transform-origin: 354.905px 101.104px;" id="elhzrys8vym9k" class="animable"></path><path d="M368.75,102a1.72,1.72,0,0,1-.18.75,1.14,1.14,0,0,1-.41.51l-2.87,1.65a.32.32,0,0,1-.42,0,.73.73,0,0,1-.18-.54V99.91a1.71,1.71,0,0,1,.18-.74,1.05,1.05,0,0,1,.42-.51L368.16,97a.31.31,0,0,1,.41,0,.7.7,0,0,1,.18.54Z" style="fill: rgb(69, 90, 100); transform-origin: 366.721px 100.956px;" id="elhh8csqyyl17" class="animable"></path></g><g id="freepik--World--inject-2" class="animable" style="transform-origin: 166.785px 194.701px;"><g id="freepik--Check--inject-2" class="animable" style="transform-origin: 166.785px 194.701px;"><g id="freepik--Circle--inject-2" class="animable" style="transform-origin: 166.785px 194.701px;"><path d="M207.44,137.15h0l-.08-.05h0l-20-11.88h0l-.11-.07h0c-8.81-5.32-20.57-4.48-33.21,3.78-25.41,16.59-44.77,56.82-43.24,89.86.76,16.47,6.56,28.05,15.34,33.46h0l.08.05h0l20,11.88h0l.09.06h0c8.81,5.33,20.58,4.5,33.24-3.77,25.4-16.58,44.76-56.82,43.24-89.86C222,154.14,216.22,142.57,207.44,137.15Z" style="fill: rgb(55, 71, 79); transform-origin: 166.794px 194.7px;" id="eli3xz9msv0r" class="animable"></path><path d="M145.57,263.78,126.2,252.3h0l-.08-.07c-8.78-5.42-14.58-17-15.34-33.44-.68-14.74,2.8-30.89,9.1-45.74l.13-.33,19.88,12.21c-6.31,14.84-9.78,31-9.1,45.74C131.52,246.79,137.1,258.22,145.57,263.78Z" style="fill: rgb(38, 50, 56); transform-origin: 128.133px 218.25px;" id="el8tq7s8alnp6" class="animable"></path><path d="M179.55,260.47c25.4-16.58,44.76-56.82,43.24-89.86s-23.36-46.39-48.76-29.8-44.77,56.83-43.24,89.87S154.14,277.06,179.55,260.47Z" style="fill: rgb(69, 90, 100); transform-origin: 176.789px 200.641px;" id="elleo6jj7wpon" class="animable"></path></g></g><path d="M165.21,251.75a18.68,18.68,0,0,1-9.47-2.48c-8-4.6-12.59-15.15-12.59-29,0-25.39,15.43-55,34.4-66.06,8.62-5,17-5.66,23.73-1.82,8,4.6,12.59,15.16,12.59,29,0,25.38-15.43,55-34.4,66A28.61,28.61,0,0,1,165.21,251.75ZM191.8,153.8a24.86,24.86,0,0,0-12.33,3.77C161.55,168,147,196.14,147,220.32c0,12.39,3.89,21.73,10.68,25.64,5.44,3.13,12.51,2.48,19.9-1.82,17.92-10.42,32.5-38.57,32.5-62.74,0-12.4-3.89-21.74-10.68-25.65A15,15,0,0,0,191.8,153.8Z" style="fill: rgb(146, 227, 169); transform-origin: 178.51px 200.835px;" id="el2dye6okuyl2" class="animable"></path><path d="M165.2,188.27a18.17,18.17,0,0,1-11.42-3.93l1.77-2.26c5.85,4.58,13.74,4.38,22.24-.56,8.8-5.12,17.07-14.61,23.29-26.71l2.55,1.31c-6.46,12.59-15.13,22.49-24.4,27.88A28.24,28.24,0,0,1,165.2,188.27Z" style="fill: rgb(146, 227, 169); transform-origin: 178.705px 171.54px;" id="ely7xbmxvjtwn" class="animable"></path><path d="M155.94,246.9l-2.55-1.31c6.46-12.58,15.13-22.48,24.4-27.88,9.58-5.57,18.62-5.69,25.45-.34l-1.77,2.26c-5.85-4.58-13.74-4.38-22.24.56C170.43,225.31,162.16,234.8,155.94,246.9Z" style="fill: rgb(146, 227, 169); transform-origin: 178.315px 230.172px;" id="elm46ehtew5xf" class="animable"></path><path d="M174.81,248.33a7.66,7.66,0,0,1-3.88-1.08C164.19,243.38,160,229.4,160,210.79c0-25.67,7.82-50.31,17.79-56.11a7.9,7.9,0,0,1,8.3-.22c6.74,3.88,10.93,17.85,10.93,36.46,0,25.67-7.82,50.31-17.79,56.12A8.86,8.86,0,0,1,174.81,248.33Zm7.4-92.08a5.83,5.83,0,0,0-3,.91c-8.87,5.15-16.36,29.71-16.36,53.63,0,19.7,4.77,31.26,9.49,34a5.09,5.09,0,0,0,5.43-.21c8.87-5.16,16.36-29.72,16.36-53.64,0-19.7-4.77-31.26-9.49-34A4.87,4.87,0,0,0,182.21,156.25Z" style="fill: rgb(146, 227, 169); transform-origin: 178.51px 200.859px;" id="elbtitueh0dya" class="animable"></path><rect x="177.08" y="155.92" width="2.87" height="89.88" style="fill: rgb(146, 227, 169); transform-origin: 178.515px 200.86px;" id="elsnxu7uk68fa" class="animable"></rect><g id="elj5ticicpiv"><rect x="139.81" y="199.42" width="77.4" height="2.87" style="fill: rgb(146, 227, 169); transform-origin: 178.51px 200.855px; transform: rotate(-30.1735deg);" class="animable"></rect></g></g></g></g><g id="freepik--Cursor--inject-2" class="animable" style="transform-origin: 390.765px 153.535px;"><g id="freepik--cursor--inject-2" class="animable" style="transform-origin: 390.765px 153.535px;"><path d="M412.59,137.48a3.11,3.11,0,0,0-1.19-1.39h0l-3-1.72h0c-1.29-.75-2.88,0-3.72.5l-1.86-1.07h0c-2.25-1.36-5.39,1.49-6.09,2.17l-.81-.46h0c-1.06-.64-2.5-.24-3.79.41V125.09a2.73,2.73,0,0,0-1.06-2.44h0l0,0-.05,0-2.93-1.7h0a2.72,2.72,0,0,0-2.68.28,8.46,8.46,0,0,0-3.82,6.63V161a4.69,4.69,0,0,0-.46-.21c-2.61-1.85-5.36-2.94-7.78-2.51a8.26,8.26,0,0,0-5,3.44c-1.26,2.23.82,3.63,3.51,6.7s5,6.72,7.45,9a13.18,13.18,0,0,0,4.19,2.85v4.34l2.95,1.71,22.48-13V169s2.79-11.12,3.68-15.77S414.31,141.05,412.59,137.48Z" style="fill: rgb(146, 227, 169); transform-origin: 390.786px 153.52px;" id="elw4uqqix9ku" class="animable"></path><g id="elpr6bg7wtz"><path d="M412.59,137.48a3.11,3.11,0,0,0-1.19-1.39h0l-3-1.72h0c-1.29-.75-2.88,0-3.72.5l-1.86-1.07h0c-2.25-1.36-5.39,1.49-6.09,2.17l-.81-.46h0c-1.06-.64-2.5-.24-3.79.41V125.09a2.73,2.73,0,0,0-1.06-2.44h0l0,0-.05,0-2.93-1.7h0a2.72,2.72,0,0,0-2.68.28,8.46,8.46,0,0,0-3.82,6.63V161a4.69,4.69,0,0,0-.46-.21c-2.61-1.85-5.36-2.94-7.78-2.51a8.26,8.26,0,0,0-5,3.44c-1.26,2.23.82,3.63,3.51,6.7s5,6.72,7.45,9a13.18,13.18,0,0,0,4.19,2.85v4.34l2.95,1.71,22.48-13V169s2.79-11.12,3.68-15.77S414.31,141.05,412.59,137.48Z" style="fill: rgb(255, 255, 255); opacity: 0.8; transform-origin: 390.786px 153.52px;" class="animable"></path></g><g id="el4u0t292v189"><path d="M392.16,136v3.67h0a16.16,16.16,0,0,1,2.89-2Zm13.58-1.6a6.58,6.58,0,0,0-1,.51l1,.56a3.33,3.33,0,0,1,1.41,1.55,7,7,0,0,1,1.7-1Zm-7,0a12.69,12.69,0,0,0-2,1.58l1.94,1.13a.41.41,0,0,1,.11.07,2.2,2.2,0,0,1,.76.65h0a12.66,12.66,0,0,1,2.07-1.68Zm-17.19-6.59V161a18.68,18.68,0,0,1,2.95,1.82V129.51ZM392.14,136h0v0Zm-9.9,43.15c-2.43-2.26-4.78-5.93-7.44-9-2.52-2.89-4.53-4.3-3.7-6.31l-3-1.71c-.82,2,1.17,3.42,3.7,6.32s5,6.71,7.44,9a13.31,13.31,0,0,0,4.19,2.85v4.35l3,1.7V182A13.13,13.13,0,0,1,382.24,179.11Z" style="fill: rgb(146, 227, 169); opacity: 0.2; transform-origin: 388.381px 157.08px;" class="animable"></path></g><g id="elrrn2nz9ohy"><path d="M392.16,136v3.67h0a16.16,16.16,0,0,1,2.89-2Zm13.58-1.6a6.58,6.58,0,0,0-1,.51l1,.56a3.33,3.33,0,0,1,1.41,1.55,7,7,0,0,1,1.7-1Zm-7,0a12.69,12.69,0,0,0-2,1.58l1.94,1.13a.41.41,0,0,1,.11.07,2.2,2.2,0,0,1,.76.65h0a12.66,12.66,0,0,1,2.07-1.68Zm-17.19-6.59V161a18.68,18.68,0,0,1,2.95,1.82V129.51ZM392.14,136h0v0Zm-9.9,43.15c-2.43-2.26-4.78-5.93-7.44-9-2.52-2.89-4.53-4.3-3.7-6.31l-3-1.71c-.82,2,1.17,3.42,3.7,6.32s5,6.71,7.44,9a13.31,13.31,0,0,0,4.19,2.85v4.35l3,1.7V182A13.13,13.13,0,0,1,382.24,179.11Z" style="opacity: 0.1; transform-origin: 388.381px 157.08px;" class="animable"></path></g><path d="M386.43,186.31V182a13.13,13.13,0,0,1-4.19-2.86c-2.43-2.26-4.78-5.93-7.44-9s-4.78-4.47-3.51-6.71a8.27,8.27,0,0,1,5-3.43c2.57-.46,5.49.79,8.24,2.83V129.51a8.46,8.46,0,0,1,3.83-6.62h0c2.11-1.22,3.82-.23,3.82,2.2v14.55s5.28-4.68,7.41-1.81c0,0,5.18-5.42,7.51-.84,0,0,3.81-3.07,5.52.49s.89,11.09,0,15.74S408.91,169,408.91,169v4.34Z" style="fill: rgb(146, 227, 169); transform-origin: 392.265px 154.339px;" id="elclaocfm9cto" class="animable"></path><g id="el4jjvm6ou14d"><path d="M386.43,186.31V182a13.13,13.13,0,0,1-4.19-2.86c-2.43-2.26-4.78-5.93-7.44-9s-4.78-4.47-3.51-6.71a8.27,8.27,0,0,1,5-3.43c2.57-.46,5.49.79,8.24,2.83V129.51a8.46,8.46,0,0,1,3.83-6.62h0c2.11-1.22,3.82-.23,3.82,2.2v14.55s5.28-4.68,7.41-1.81c0,0,5.18-5.42,7.51-.84,0,0,3.81-3.07,5.52.49s.89,11.09,0,15.74S408.91,169,408.91,169v4.34Z" style="fill: rgb(255, 255, 255); opacity: 0.65; transform-origin: 392.265px 154.339px;" class="animable"></path></g><g id="el7fzcdkeibxn"><g style="opacity: 0.1; transform-origin: 400.455px 140.99px;" class="animable"><path d="M392.15,145.89s.48-6.64,2.92-8.22l-.08,0a16,16,0,0,0-2.84,1.94v-.12a.19.19,0,0,0,0,.12Z" id="el697z99gwcy3" class="animable" style="transform-origin: 393.605px 141.78px;"></path><path d="M399.56,137.83v6.07s.67-6.24,2.07-7.75A12.56,12.56,0,0,0,399.56,137.83Z" id="elg963fx4gwvc" class="animable" style="transform-origin: 400.595px 140.025px;"></path><path d="M407.07,137h0v6.09s.38-6.14,1.7-7A7.24,7.24,0,0,0,407.07,137Z" id="elef7ksf9agfl" class="animable" style="transform-origin: 407.92px 139.59px;"></path></g></g></g></g><g id="freepik--Character--inject-2" class="animable" style="transform-origin: 354.935px 309.723px;"><g id="freepik--character--inject-2" class="animable" style="transform-origin: 354.935px 309.723px;"><g id="freepik--shadow--inject-2"><path d="M336.53,311.4c-17.27,8.61-25.11,17.65-16.17,24s33.27,14.92,33.27,14.92L356.82,361l35.34-20.41V328.48s-21.81-15-30.32-17.94S346.65,306.36,336.53,311.4Z" style="opacity: 0.15; transform-origin: 354.397px 334.488px;" class="animable"></path></g><g id="freepik--character--inject-2" class="animable" style="transform-origin: 354.935px 309.723px;"><path d="M385.26,366.13s-5.33,13.09-5.61,18.25c-.28,5.37-1.58,7.16-.67,13,.2,1.27.87,3.82,1,4.86a1.52,1.52,0,0,1-1.38,1.9c-2.34.49-6.21-3.9-8.06-8.67A142,142,0,0,1,366,378.67a7.36,7.36,0,0,1,.74-3.77,11.29,11.29,0,0,1,1.07-1.95c.77-2.34,1.14-6.79,1.79-9.87Z" style="fill: rgb(255, 168, 167); transform-origin: 375.621px 383.629px;" id="elqmc35ox1g8k" class="animable"></path><path d="M361.4,383.57a5.6,5.6,0,0,0-.63,1.76c0,1.07,2.37,4.61,3.32,5.89a8.63,8.63,0,0,1,1.75,6.12c-.14,3.43,1.38,6.74,3.59,9.57a23.69,23.69,0,0,0,11.73,7.68c5.67,1.74,7.67-1.1,7.67-1.1s1.75-2.73.7-3.85S361.4,383.57,361.4,383.57Z" style="fill: rgb(38, 50, 56); transform-origin: 375.318px 399.362px;" id="elfto58jzzt" class="animable"></path><path d="M367.77,373c-.17,0-.48-.05-.92.48-.17.2-1.2,2.75-2.06,4.09s-3.11,3.88-3.39,6.05c1.31,4.2,5.25,7.12,5.84,11.09s.66,8.56,6.75,13.42,12.36,5.35,14.61,4.06,2-3.69-1.09-8.29c-3.33-4.87-5.58-15.44-5.58-15.45a35.59,35.59,0,0,1-.59-4.49,30.58,30.58,0,0,1,.42-4.45,3.26,3.26,0,0,0-.28-2,3.41,3.41,0,0,0-1.68-1.16,14.44,14.44,0,0,0-3.13-1.06,5,5,0,0,0-3.22.39,22.81,22.81,0,0,1-2,1.28,2.87,2.87,0,0,1-3-.53,2.47,2.47,0,0,1-.81-2.75A6.6,6.6,0,0,1,367.77,373Z" style="fill: rgb(69, 90, 100); transform-origin: 375.745px 392.9px;" id="elx92p0vzu94" class="animable"></path><path d="M370.43,404.19a9.69,9.69,0,0,1,8.83-4.78c6.47,0,8.71,3.32,9.69,5.25,1.18,2.31,2.4,6.49-.27,7.69-2.89,1.29-6.23.89-11.48-1.74S370.43,404.19,370.43,404.19Z" style="fill: rgb(250, 250, 250); transform-origin: 380.355px 406.23px;" id="el91r7xtfer1" class="animable"></path><path d="M371.61,384.7a.68.68,0,0,0,.59,0c1-.51,6.29-1.61,9.37,1.24.39-.32.31-.9-.2-1.72-3.6-2.29-8.61-1.27-9.81-.66a.61.61,0,0,0-.25.86A.65.65,0,0,0,371.61,384.7Z" style="fill: rgb(250, 250, 250); transform-origin: 376.519px 384.369px;" id="el7tszuehmlr5" class="animable"></path><path d="M382.23,389.71a2,2,0,0,0-.37-1.78,12.12,12.12,0,0,0-9.37-.38.63.63,0,0,0-.25.86.7.7,0,0,0,.31.28.65.65,0,0,0,.59,0C374.11,388.2,379.12,387.15,382.23,389.71Z" style="fill: rgb(250, 250, 250); transform-origin: 377.231px 388.249px;" id="elgpmcluvee36" class="animable"></path><path d="M384.87,398.45a3.67,3.67,0,0,0-.83-2.34c-3.59-2.17-8.48-1.17-9.67-.56a.62.62,0,0,0-.25.86.68.68,0,0,0,.89.28C376.07,396.15,381.9,395,384.87,398.45Z" style="fill: rgb(250, 250, 250); transform-origin: 379.453px 396.616px;" id="elr1a0daevwt" class="animable"></path><path d="M373.48,392.69a.68.68,0,0,0,.59,0c1-.51,6.17-1.58,9.27,1.15a2.26,2.26,0,0,0-.54-1.91,12.12,12.12,0,0,0-9.37-.38.63.63,0,0,0-.25.86A.67.67,0,0,0,373.48,392.69Z" style="fill: rgb(250, 250, 250); transform-origin: 378.238px 392.314px;" id="el1yheko3pq49" class="animable"></path><path d="M391,382.2s2.65,16,5.59,22.15,4.46,9.18,8.51,13.87c.88,1,2.89,2.91,3.61,3.74a1.6,1.6,0,0,1-.17,2.46c-1.8,1.72-9.44,2.13-13.72-1.08s-8.18-10-10.74-12.63c-1-1-1.86-2-2.72-3s-.6-2-.67-3.12c0-.55,0-2.05,0-2.05-.59-2.69-2.17-6.9-3-9.52Z" style="fill: rgb(255, 168, 167); transform-origin: 393.449px 403.969px;" id="elc96pey5fp0h" class="animable"></path><path d="M379.23,414.58a5.71,5.71,0,0,0,.2,1.95c.42,1,4.29,3.3,5.77,4.09a9.06,9.06,0,0,1,4.38,5c1.41,3.31,4.32,5.76,7.68,7.45a24.71,24.71,0,0,0,14.53,2c6.14-.88,6.76-4.46,6.76-4.46s.45-3.37-1.05-4S379.23,414.58,379.23,414.58Z" style="fill: rgb(38, 50, 56); transform-origin: 398.915px 424.992px;" id="el0rv6enj2x19" class="animable"></path><path d="M380.52,401.69c-.16.07-.47.16-.66.86-.06.27.1,3.14-.12,4.79s-1.21,5.05-.51,7.24c3.12,3.39,8.15,4.39,10.48,7.88s4.45,7.81,12.39,9.68,14.08-.45,15.64-2.67.28-4.41-4.74-7.36C407.67,419,400.83,410,400.82,410a37.59,37.59,0,0,1-2.56-4,30.21,30.21,0,0,1-1.59-4.39,3.43,3.43,0,0,0-1.17-1.78,3.5,3.5,0,0,0-2.1-.35,15.25,15.25,0,0,0-3.44.39,5.24,5.24,0,0,0-2.88,1.81,22.91,22.91,0,0,1-1.33,2.12,3,3,0,0,1-3.07.83,2.58,2.58,0,0,1-2-2.24A6.3,6.3,0,0,1,380.52,401.69Z" style="fill: rgb(69, 90, 100); transform-origin: 398.674px 416.134px;" id="el5odug8bij8t" class="animable"></path><path d="M397,430.05a10.16,10.16,0,0,1,6.22-8.46c6.14-2.87,9.73-.75,11.52.64,2.14,1.66,5.16,5.07,3.17,7.4-2.15,2.51-5.49,3.62-11.64,3.48S397,430.05,397,430.05Z" style="fill: rgb(250, 250, 250); transform-origin: 407.78px 426.643px;" id="eloaf8vcitgsi" class="animable"></path><path d="M389.4,411.08a.7.7,0,0,0,.56-.26c.71-.93,5.22-4.34,9.41-3,.24-.48-.1-1-.95-1.55-4.43-.56-8.71,2.65-9.58,3.77a.63.63,0,0,0,.15.92A.67.67,0,0,0,389.4,411.08Z" style="fill: rgb(250, 250, 250); transform-origin: 394.074px 408.643px;" id="elawnxxdhi4zo" class="animable"></path><path d="M401.69,411.08a2.14,2.14,0,0,0-1.15-1.52c-4.22-.23-8.19,2.76-9,3.83a.65.65,0,0,0,.15.93.69.69,0,0,0,.41.13.71.71,0,0,0,.56-.27C393.33,413.28,397.61,410.05,401.69,411.08Z" style="fill: rgb(250, 250, 250); transform-origin: 396.549px 411.999px;" id="el63h0kfl94s" class="animable"></path><path d="M408.09,418.17a3.83,3.83,0,0,0-1.83-1.84c-4.36-.45-8.54,2.68-9.4,3.79a.65.65,0,0,0,.15.93.76.76,0,0,0,.41.13.71.71,0,0,0,.56-.27C398.74,419.93,403.72,416.19,408.09,418.17Z" style="fill: rgb(250, 250, 250); transform-origin: 402.409px 418.733px;" id="elf1zp1zjkzig" class="animable"></path><path d="M394.75,417.81a.69.69,0,0,0,.55-.26c.71-.92,5.13-4.26,9.28-3.05a2.36,2.36,0,0,0-1.36-1.57,12.62,12.62,0,0,0-9,3.83.64.64,0,0,0,.14.92A.72.72,0,0,0,394.75,417.81Z" style="fill: rgb(250, 250, 250); transform-origin: 399.332px 415.37px;" id="el0h9ypflwzi8o" class="animable"></path><path d="M355.8,291.32c6.54,4.79,29.33,17.95,38.58,26.51,2.68,2.48,3.56,5.73,2.9,12.83-.89,9.64-8.46,42.47-8.46,42.47-1.05,1.85-2.88-1.66-2.88-1.66l-36.11-45.84Z" style="fill: rgb(146, 227, 169); transform-origin: 373.66px 332.494px;" id="elpzamb6aj5ot" class="animable"></path><g id="elyp5lsbqhztb"><path d="M355.8,291.32c6.54,4.79,29.33,17.95,38.58,26.51,2.68,2.48,3.56,5.73,2.9,12.83-.89,9.64-8.46,42.47-8.46,42.47-1.05,1.85-2.88-1.66-2.88-1.66l-36.11-45.84Z" style="opacity: 0.3; transform-origin: 373.66px 332.494px;" class="animable"></path></g><g id="els4qo21gu05"><path d="M387.25,362.91c-8.35-7-35.34-49.57-35.34-49.57h0c3.68-3.1,5.57-13.87,5.57-13.87,1.46,4.15-.08,10.42-1.21,12.71,2.12,1.84,14.13,11.71,22.47,18.31A12,12,0,0,1,383.7,338C385.42,347,387.45,361.08,387.25,362.91Z" style="opacity: 0.3; transform-origin: 369.587px 331.19px;" class="animable"></path></g><path d="M355.8,291.32h0l-46.48,10.29c2.27,8.53,2.92,12.94,5.29,17.43s5,9.31,17.1,15.27c11.64,5.73,25.85,11.63,28.7,13,2.14,1,3.16,5.31,4.13,10.87,1,5.82,1.11,10.39,6.88,22.62,5.64,12,6.8,14.56,6.8,14.56s8.73.91,14.53-4.19c0,0-7.91-41.07-9.6-48.46-.94-4.13-1-6.3-6.09-10.84-4.39-3.89-24-18.75-24-18.75S360.83,302.63,355.8,291.32Z" style="fill: rgb(146, 227, 169); transform-origin: 351.035px 343.371px;" id="eli6n39a9drpk" class="animable"></path><g id="ela4sd7zo0ygo"><path d="M355.8,291.32h0l-46.48,10.29c2.27,8.53,2.92,12.94,5.29,17.43s5,9.31,17.1,15.27c11.64,5.73,25.85,11.63,28.7,13,2.14,1,3.16,5.31,4.13,10.87,1,5.82,1.11,10.39,6.88,22.62,5.64,12,6.8,14.56,6.8,14.56s8.73.91,14.53-4.19c0,0-7.91-41.07-9.6-48.46-.94-4.13-1-6.3-6.09-10.84-4.39-3.89-24-18.75-24-18.75S360.83,302.63,355.8,291.32Z" style="opacity: 0.3; transform-origin: 351.035px 343.371px;" class="animable"></path></g><path d="M409.23,214.1a4.55,4.55,0,0,0-2.31.47,15,15,0,0,0-2.35,1.53c-1.16.86-2.34,1.66-3.56,2.43a9.9,9.9,0,0,1-3.5,1.66c-.43.07-1.35.08-.88-.57a17.49,17.49,0,0,0,1.75-2.61,3.73,3.73,0,0,0,.26-3,1.3,1.3,0,0,0-.59-.71c-.41-.19-.62,0-.85.3a10,10,0,0,1-.82.77c-.58.51-1.16,1-1.73,1.54-3.35,3-7.42,5.67-8.85,10.06a27.44,27.44,0,0,0-1.18,8.35c0,4.82-.32,21.59-.32,21.59s-13.32-11.21-19.09-16c-2.79-2.33-6.68-5.16-11-5.57-3-.28-4.81-.27-4.81-.27l9.09,22s17.17,12.78,25.41,17.18c7.43,4,11.05,1.11,11.95-1,1.49-3.46,3-5.08.92-24.36-.15-1.49-.34-5.76-.51-7.25-.21-3.11.14-6.27,1.35-6.95a36.93,36.93,0,0,0,6.3-4.27,18.88,18.88,0,0,0,3.33-3.75,5.73,5.73,0,0,0,1.14-2.15,10.88,10.88,0,0,1,0-2.21c.15-.48.48-.88.6-1.4.25-1.07.16-2.29.83-3.21.38-.5,1-1,.91-1.58a1.3,1.3,0,0,0-1.07-.93A3.25,3.25,0,0,0,409.23,214.1Z" style="fill: rgb(255, 168, 167); transform-origin: 380.064px 244.237px;" id="eleu7b6oa76cj" class="animable"></path><path d="M395.64,222.47a14,14,0,0,1-3.47,6.94,8.19,8.19,0,0,0,2.95-3C396.08,224.43,396,223.42,395.64,222.47Z" style="fill: rgb(242, 143, 143); transform-origin: 394.03px 225.94px;" id="el88p6pr6a076" class="animable"></path><path d="M348.51,233.56c4.64.2,8.25.3,12.21,2.59s21.6,17.06,21.6,17.06.18-7.53.63-11.49c.31-2.75.77-3.61,1.63-3.48,0,0,1.53,2.35,5.86,2.68s5.8-1.48,5.8-1.48,1.27-.3,1.72,1.48,1.27,21,.48,26.53-3.27,8.11-6.6,8.89-11-3.89-20.29-10.11-19.31-12-19.31-12Z" style="fill: rgb(146, 227, 169); transform-origin: 373.64px 254.993px;" id="elu1yi8g55uv" class="animable"></path><g id="eljwig820p7kc"><path d="M348.51,233.56c4.64.2,8.25.3,12.21,2.59s21.6,17.06,21.6,17.06.18-7.53.63-11.49c.31-2.75.77-3.61,1.63-3.48,0,0,1.53,2.35,5.86,2.68s5.8-1.48,5.8-1.48,1.27-.3,1.72,1.48,1.27,21,.48,26.53-3.27,8.11-6.6,8.89-11-3.89-20.29-10.11-19.31-12-19.31-12Z" style="fill: rgb(255, 255, 255); opacity: 0.7; transform-origin: 373.64px 254.993px;" class="animable"></path></g><g id="elm60ygaeh0ls"><path d="M382.32,253.21a36.43,36.43,0,0,0,.39,10.78s-3.39-6.54-2.35-12.53Z" style="opacity: 0.1; transform-origin: 381.436px 257.725px;" class="animable"></path></g><path d="M310.4,237.62c-.77,4-8.46,42.55.29,71.26,15.77,1.86,43.45-5.38,47.6-15.81,0,0-2.79-9.9-4-14.75.26-7.94,0-23.1-.16-27.79-.32-9.29-1.77-16.48-6.38-17.16,0,0-9.26-.36-14.86-.13-4.84.19-8.48.25-8.48.25Z" style="fill: rgb(250, 250, 250); transform-origin: 332.416px 271.167px;" id="el9p060l3vzr4" class="animable"></path><path d="M333.55,298.81c-1-2.26-19.73-13.81-19.73-13.81s.29-5.35,1.4-15.2,1.45-21.65-2.1-27.58l-3.58.14c-2,11.95-6.14,42.61,1.15,66.52,8.41,1,20.2-.61,30-3.89C338.89,303.77,334.36,300.61,333.55,298.81Z" style="fill: rgb(240, 240, 240); transform-origin: 323.619px 275.697px;" id="elgjmns7knys9" class="animable"></path><path d="M322.78,224.45c0-2-3.79-7.94-5.52-12.65-2.89-7.87-3.14-14.94,4-18,0,0,4.46-7.69,15.71-8.08s19.88,9.11,16.15,21.8Z" style="fill: rgb(69, 90, 100); transform-origin: 334.682px 205.079px;" id="elgpdap08g62p" class="animable"></path><path d="M325.56,212.29c-1.47,0-2-2.11-3-3.24a4.35,4.35,0,0,0-6.72.84c-2.08,3-.06,7.34,2.21,9,2.85,2.12,4.82.08,4.82.08l-.26,15.89s.51,3.52,7,5.57c7.5,2.36,13.6-1.59,9.13-6.53l.17-4.19a21.5,21.5,0,0,0,7.25.4c2.5-.38,4.5-2.26,5.78-6.12,2.51-7.52,1.82-17.56-.77-26.72-2.48,2-13.92,5.63-24.23,2C327.29,205.6,327,212.29,325.56,212.29Z" style="fill: rgb(255, 168, 167); transform-origin: 334.238px 219.201px;" id="elyw5sd1f3uoo" class="animable"></path><path d="M321.48,217.2a.93.93,0,1,1-.93-.93A.93.93,0,0,1,321.48,217.2Z" style="fill: rgb(38, 50, 56); transform-origin: 320.55px 217.2px;" id="elbh0gaboxr3l" class="animable"></path><path d="M338.9,229.72s-6.26-1.83-8.72-3.56a12,12,0,0,1-3.84-4.37,16.16,16.16,0,0,0,2.64,5.29c3,3.39,9.84,5,9.84,5Z" style="fill: rgb(242, 143, 143); transform-origin: 332.62px 226.935px;" id="ely9v6g3w6m2" class="animable"></path><path d="M338.4,212.21a1.56,1.56,0,1,1-1.59-1.6A1.59,1.59,0,0,1,338.4,212.21Z" style="fill: rgb(38, 50, 56); transform-origin: 336.84px 212.17px;" id="el2bqur4eso4p" class="animable"></path><path d="M336.69,206.89l-3.36,1.78a2,2,0,0,1,.83-2.64A1.85,1.85,0,0,1,336.69,206.89Z" style="fill: rgb(38, 50, 56); transform-origin: 334.906px 207.246px;" id="elfb6c6k2padv" class="animable"></path><path d="M337.91,220.39l5.35,1.71a3,3,0,0,1-3.63,1.86A2.74,2.74,0,0,1,337.91,220.39Z" style="fill: rgb(242, 143, 143); transform-origin: 340.497px 222.231px;" id="el53deicfkzl5" class="animable"></path><path d="M351.1,206.83l-3.69-1a1.84,1.84,0,0,1,2.29-1.37A2,2,0,0,1,351.1,206.83Z" style="fill: rgb(38, 50, 56); transform-origin: 349.28px 205.611px;" id="elt6v5zhzci6k" class="animable"></path><path d="M350.15,211a1.56,1.56,0,1,1-1.59-1.6A1.59,1.59,0,0,1,350.15,211Z" style="fill: rgb(38, 50, 56); transform-origin: 348.59px 210.96px;" id="ellc61ckx3e1m" class="animable"></path><path d="M351.87,197.28c3.46-2.46,5.38-5.76,4.46-10.29-1.35,1.35-5.13,1.6-8.43,0a25.91,25.91,0,0,0-17-2.46c-6.11,1.19-9.69,5.83-9.69,9.25,1.2,2.44,2.84,3.74,5.68,5.47a22.65,22.65,0,0,0,14.74,4.24,14.55,14.55,0,0,0,8.68-3.14s-3.19.28-4.69-.71A16.52,16.52,0,0,0,351.87,197.28Z" style="fill: rgb(55, 71, 79); transform-origin: 338.885px 193.791px;" id="ele5jlv2owss" class="animable"></path><polygon points="343.45 218.41 348.22 216.23 342.13 207.82 343.45 218.41" style="fill: rgb(242, 143, 143); transform-origin: 345.175px 213.115px;" id="elynu0ljeo34p" class="animable"></polygon><g id="freepik--laptop--inject-2" class="animable" style="transform-origin: 353.304px 289.365px;"><g id="el3f7xm74a2jl"><path d="M395.83,319.53a9.55,9.55,0,0,0-1.44-1.7c-5.56-5.14-16-11.94-24.87-17.59l-40.36,23.3a.37.37,0,0,0,0,.64l29.31,16.93Z" style="opacity: 0.15; transform-origin: 362.403px 320.675px;" class="animable"></path></g><path d="M408.07,307.69v.65a2.68,2.68,0,0,1-1.34,2.32l-46.92,27.09a2.67,2.67,0,0,1-1.34.36,2.73,2.73,0,0,1-1.35-.36L331.55,323a2.7,2.7,0,0,1-1.34-2.32v-.91h0a.33.33,0,0,0,.17.3l28.08,16.22Z" style="fill: rgb(55, 71, 79); transform-origin: 369.14px 322.9px;" id="elhnj0ghx2fvr" class="animable"></path><path d="M358.47,336.32v1.79a2.67,2.67,0,0,0,1.34-.36l46.92-27.09a2.68,2.68,0,0,0,1.34-2.32v-.66Z" style="fill: rgb(38, 50, 56); transform-origin: 383.27px 322.895px;" id="el1he3xj6ghq1" class="animable"></path><path d="M408.07,307.68l-27.82-16.06a1.63,1.63,0,0,0-1.6,0l-48.26,27.87a.36.36,0,0,0,0,.62l28.08,16.21Z" style="fill: rgb(69, 90, 100); transform-origin: 369.142px 313.865px;" id="els24h9k1xp8o" class="animable"></path><polygon points="358.21 333.96 343.21 325.31 387.09 299.98 402.17 308.58 358.21 333.96" style="fill: rgb(55, 71, 79); transform-origin: 372.69px 316.97px;" id="el81ep0yw9hm2" class="animable"></polygon><polygon points="402.17 308.58 401.6 308.91 387.08 300.63 343.78 325.64 343.21 325.31 387.08 299.97 402.17 308.58" style="fill: rgb(38, 50, 56); transform-origin: 372.69px 312.805px;" id="el03y7ru44k4ey" class="animable"></polygon><polygon points="350.84 309.89 351.12 310.05 358.47 314.29 371.55 306.74 371.82 306.58 364.19 302.18 350.84 309.89" style="fill: rgb(38, 50, 56); transform-origin: 361.33px 308.235px;" id="elc0dy48n0utt" class="animable"></polygon><polygon points="351.12 310.05 358.47 314.29 371.55 306.74 364.19 302.5 351.12 310.05" style="fill: rgb(55, 71, 79); transform-origin: 361.335px 308.395px;" id="eli1nekuol4b" class="animable"></polygon><g id="freepik--Arm--inject-2" class="animable" style="transform-origin: 328.638px 278.795px;"><path d="M365.07,315.14c-2.1-2.08-5.15-5-7.72-5.83a16.76,16.76,0,0,0-1.8-.56,19.72,19.72,0,0,0,2.63-.52,4.68,4.68,0,0,0,2.23-1.48c.22-.29.38-.75.1-1a.59.59,0,0,0-.36-.13c-1.93-.06-3.44-.36-5.19-.48a7.12,7.12,0,0,0-2.35,0c-.72.19-1.43.4-2.13.65-3.19,1.1-6.1,2.09-10.61,1l-8.12-4.33s-1.74-.44-4.3,3.89-1.06,6.71-1.06,6.71l9.12,3.15h0l.13.05a30.4,30.4,0,0,0,4.31,1.9c2.84.87,6.48-.16,8.95-.29s6.66,1,9,1.94,5-2.6,6.19-2.18S367.18,317.23,365.07,315.14Z" style="fill: rgb(255, 168, 167); transform-origin: 345.986px 311.208px;" id="elxt07k7aelgc" class="animable"></path><path d="M354.48,307.39A8.56,8.56,0,0,0,351,308a19,19,0,0,1,4.56.79,19.72,19.72,0,0,0,2.63-.52,4.94,4.94,0,0,0,2-1.24C358.82,307.93,356.15,307.56,354.48,307.39Z" style="fill: rgb(242, 143, 143); transform-origin: 355.595px 307.91px;" id="elcskd1zob1ju" class="animable"></path><path d="M310.4,237.62c2.31.91,5.32,10.55,3.46,19.82l-4.3,29s5.27,3.12,12.67,7.7c5.12,3.18,9.51,6.09,9.52,8.44-3.36,1.2-6.38,7.38-5.36,10.6-2.29,2.72-23.45-9-30.85-14.07-3.43-2.35-5.16-3.27-3.84-13.86,1.46-11.72,2.46-24.74,4.75-33.43C298.83,242.73,301.48,239.21,310.4,237.62Z" style="fill: rgb(146, 227, 169); transform-origin: 311.503px 275.602px;" id="ellp1vxabu7c" class="animable"></path><g id="el2v5c52umur1"><path d="M310.4,237.62c2.31.91,5.32,10.55,3.46,19.82l-4.3,29s5.27,3.12,12.67,7.7c5.12,3.18,9.51,6.09,9.52,8.44-3.36,1.2-6.38,7.38-5.36,10.6-2.29,2.72-23.45-9-30.85-14.07-3.43-2.35-5.16-3.27-3.84-13.86,1.46-11.72,2.46-24.74,4.75-33.43C298.83,242.73,301.48,239.21,310.4,237.62Z" style="fill: rgb(255, 255, 255); opacity: 0.7; transform-origin: 311.503px 275.602px;" class="animable"></path></g></g><path d="M359.23,336.72a3.16,3.16,0,0,0,2.73-.21l46.72-27a3.17,3.17,0,0,0,1.54-2.22l5.12-30.5a3.12,3.12,0,0,0,0-.52,3.16,3.16,0,0,0-.94-2.26l-48.54,28a2.35,2.35,0,0,0-1.15,1.64Z" style="fill: rgb(55, 71, 79); transform-origin: 387.29px 305.473px;" id="eli19dgblkcxp" class="animable"></path><path d="M358.47,336.32l.32.19a3.55,3.55,0,0,0,.44.21l5.52-33a2.35,2.35,0,0,1,1.15-1.64l48.54-28a3.21,3.21,0,0,0-.65-.5l-48.64,28.09a2.31,2.31,0,0,0-1.14,1.64Z" style="fill: rgb(69, 90, 100); transform-origin: 386.455px 305.15px;" id="elo23euf0irj" class="animable"></path><path d="M365.21,302.69l-.76-.43a2.3,2.3,0,0,0-.44,1l-5.54,33.05.32.19a3.55,3.55,0,0,0,.44.21l5.52-33A2.42,2.42,0,0,1,365.21,302.69Z" style="fill: rgb(38, 50, 56); transform-origin: 361.84px 319.485px;" id="elhs05s1yrqks" class="animable"></path><path d="M385.54,308.56c.34-2,2.45-4.75,4.71-6.05s3.81-.71,3.46,1.33-2.45,4.76-4.7,6.06S385.19,310.61,385.54,308.56Z" style="fill: rgb(146, 227, 169); transform-origin: 389.625px 306.205px;" id="elufi24we0ii" class="animable"></path></g></g></g></g><defs>     <filter id="active" height="200%">         <feMorphology in="SourceAlpha" result="DILATED" operator="dilate" radius="2"></feMorphology>                <feFlood flood-color="#32DFEC" flood-opacity="1" result="PINK"></feFlood>        <feComposite in="PINK" in2="DILATED" operator="in" result="OUTLINE"></feComposite>        <feMerge>            <feMergeNode in="OUTLINE"></feMergeNode>            <feMergeNode in="SourceGraphic"></feMergeNode>        </feMerge>    </filter>    <filter id="hover" height="200%">        <feMorphology in="SourceAlpha" result="DILATED" operator="dilate" radius="2"></feMorphology>                <feFlood flood-color="#ff0000" flood-opacity="0.5" result="PINK"></feFlood>        <feComposite in="PINK" in2="DILATED" operator="in" result="OUTLINE"></feComposite>        <feMerge>            <feMergeNode in="OUTLINE"></feMergeNode>            <feMergeNode in="SourceGraphic"></feMergeNode>        </feMerge>            <feColorMatrix type="matrix" values="0   0   0   0   0                0   1   0   0   0                0   0   0   0   0                0   0   0   1   0 "></feColorMatrix>    </filter></defs></svg>